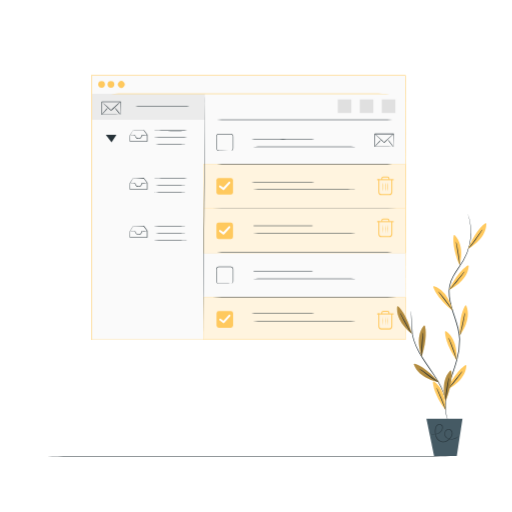
t = 0.00 s
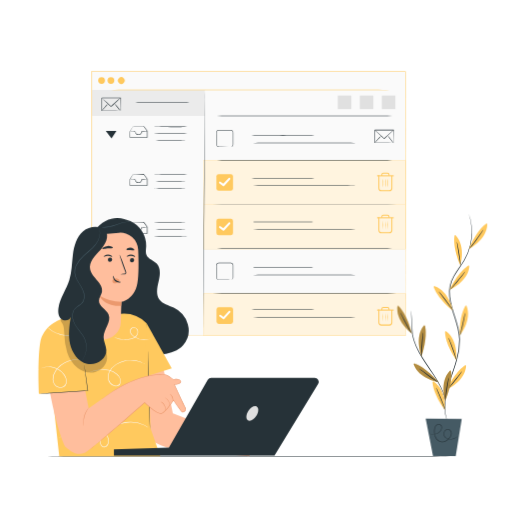
t = 1.13 s
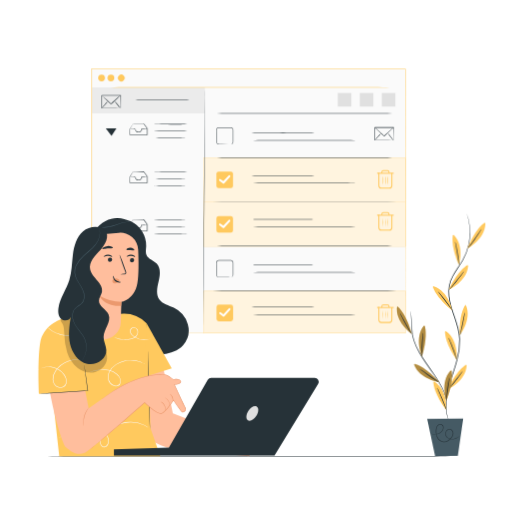
t = 1.88 s
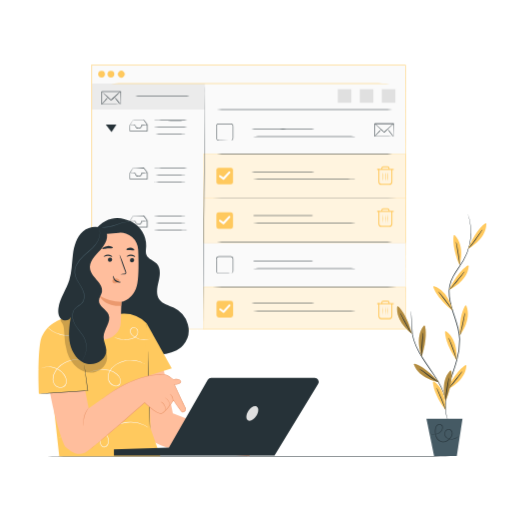
t = 3.00 s
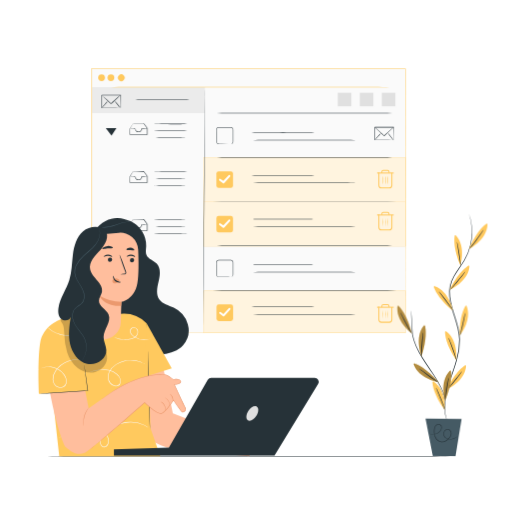
t = 4.05 s
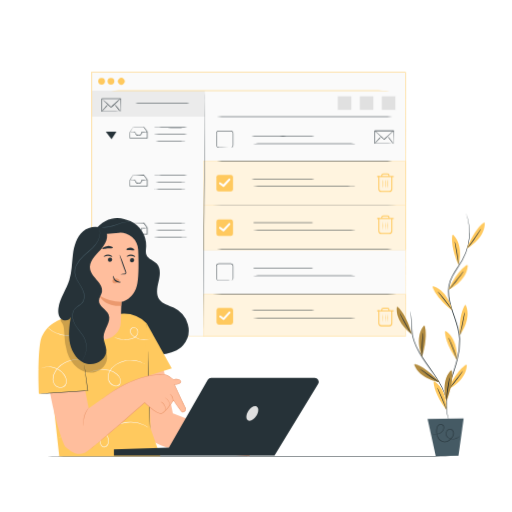
t = 5.10 s

The animated SVG that drew these frames (rendered in a browser with its animation timeline set to each time). Animation: 3 CSS @keyframes rules; one cycle of 6.00 s, repeats indefinitely.

<svg class="animated" id="freepik_stories-inbox-cleanup" xmlns="http://www.w3.org/2000/svg" viewBox="0 0 500 500" version="1.1" xmlns:xlink="http://www.w3.org/1999/xlink" xmlns:svgjs="http://svgjs.com/svgjs"><style>svg#freepik_stories-inbox-cleanup:not(.animated) .animable {opacity: 0;}svg#freepik_stories-inbox-cleanup.animated #freepik--Screen--inject-101 {animation: 6s Infinite  linear floating;animation-delay: 0s;}svg#freepik_stories-inbox-cleanup.animated #freepik--Character--inject-101 {animation: 1s 1 forwards cubic-bezier(.36,-0.01,.5,1.38) lightSpeedLeft;animation-delay: 0s;}svg#freepik_stories-inbox-cleanup.animated #freepik--Plant--inject-101 {animation: 3s Infinite  linear wind;animation-delay: 0s;}            @keyframes floating {                0% {                    opacity: 1;                    transform: translateY(0px);                }                50% {                    transform: translateY(-10px);                }                100% {                    opacity: 1;                    transform: translateY(0px);                }            }                    @keyframes lightSpeedLeft {              from {                transform: translate3d(-50%, 0, 0) skewX(20deg);                opacity: 0;              }              60% {                transform: skewX(-10deg);                opacity: 1;              }              80% {                transform: skewX(2deg);              }              to {                opacity: 1;                transform: translate3d(0, 0, 0);              }            }                    @keyframes wind {                0% {                    transform: rotate( 0deg );                }                25% {                    transform: rotate( 1deg );                }                75% {                    transform: rotate( -1deg );                }            }        .animator-hidden { display: none; }</style><g id="freepik--background-complete--inject-101" class="animable animator-active animator-hidden" style="transform-origin: 246.495px 249.38px;"><path d="M353.16,435.37c-1.59-1.36-5.14-5.68-2.4-10.71,1-1.84,3.13-2.75,5.05-3.56a20.58,20.58,0,0,0,5.55-2.87c3-2.56,3.84-6.81,5.83-10.22,2.3-3.92,6.57-6.86,11.09-6.65,5.18.23,9.49,4.46,11.45,9.28s2,10.17,2.07,15.37c0,2.88-.11,6.13-2.22,8.07-1.95,1.79-4.88,1.81-7.52,1.73l-28.28-.87" style="fill: rgb(245, 245, 245); transform-origin: 370.777px 418.592px;" id="elyc9odhf9fn" class="animable"></path><path d="M407.25,357.6H332.87l13.4,79.89a8.92,8.92,0,0,0,6.35,7.11l.26.07c.22.06.44.13.66.17a9.43,9.43,0,0,0,1.52.18v.07l.36,0h33.15a9.14,9.14,0,0,0,1.82-.19,9,9,0,0,0,7.53-7.8L404.39,382l.29-2.19h0L407.2,358Zm-14,51h-7.64l.78-23.19h8.84Zm2.72-23.19h7.31l-2.72,23.19H394Zm-21.81,48.89-.46-20.14h11L384,434.26Zm-11.88-20.14h10.68l.46,20.14h-9.57Zm.83,20.14h-9c-.85-5.44-2-12.5-3.16-20.14h10.55Zm-1.26-25.7L360,385.37h12.25l.53,23.19Zm11.72,0L373,385.37h12.61l-.77,23.19Zm-.66-28.75-.5-21.47h14.13l-.71,21.47Zm-.74,0H359.58l-1.66-21.47h13.73Zm-13.3,0H345.56l-1.32-8.29c-1.39-8.69-1.91-11.95-2.2-13.18h15.14Zm.44,5.56,1.8,23.19h-11c-.37-2.35-.74-4.73-1.12-7.11-.86-5.48-1.72-10.95-2.53-16.08Zm-9.94,23.19h-7.17l-3.89-23.19h7.41C346.82,392.54,348.08,400.51,349.34,408.56Zm.88,5.56c1.09,7,2.17,13.84,3.15,20.14h-6.89l-3.38-20.14Zm34.51,20.14.67-20.14h7.34L391,434.26Zm1.81-54.45.71-21.47h10.26l-1.84,21.47Zm-45.2-21.47c.3,1.55,1.65,10,3.47,21.47h-7.46l-3.61-21.47Zm56.17,75.92h-5.75l1.72-20.14h6.39Zm6.39-54.45h-7.49l1.84-21.47h8.17Z" style="fill: rgb(224, 224, 224); transform-origin: 370.06px 401.345px;" id="el6q35u6d833" class="animable"></path><path d="M114.24,188.36s-.17-.31-.46-.89l-1.29-2.58-4.86-9.82c-4.18-8.47-10.15-20.59-17.4-35.3l.29.1L23.92,172.5h0l.12-.35,23.79,48.69-.32-.11,48.08-23.39,13.71-6.64L113,189l.94-.44.34-.15-.3.16L113,189l-3.59,1.79-13.6,6.72L47.72,221.16l-.21.11-.11-.22L23.57,172.39l-.12-.24.24-.11h0l66.64-32.54.19-.09.09.19,17.26,35.51,4.74,9.82,1.23,2.57Z" style="fill: rgb(224, 224, 224); transform-origin: 68.865px 180.34px;" id="el8g1nm3k9upf" class="animable"></path><path d="M90.42,139.68a.88.88,0,0,1-.06.26q-.09.3-.24.75c-.23.7-.55,1.66-1,2.87-.87,2.53-2.11,6.11-3.64,10.52L73.34,188.73l-.34.16h-.06l-.08,0-.16-.05-.32-.11-.64-.21-1.26-.42L68,187.22l-4.89-1.63-9.25-3.09-15.65-5.26-10.54-3.59-2.85-1-.74-.27a.85.85,0,0,1-.25-.11.88.88,0,0,1,.26.06l.76.22,2.89.91,10.59,3.43L54,182l9.26,3.06,4.9,1.63,2.5.83,1.27.42.63.21.32.1.16.06.08,0h.06c-.14.07.34-.15-.31.17,4.81-13.5,9.16-25.71,12.32-34.6L89,143.49c.44-1.2.8-2.15,1-2.83l.29-.74Z" style="fill: rgb(224, 224, 224); transform-origin: 57.125px 164.285px;" id="elt62n3egl5uk" class="animable"></path><path d="M56.63,183.18c.14,0-1.76,8.57-4.25,19.07s-4.63,19-4.77,18.95,1.77-8.57,4.26-19.07S56.49,183.14,56.63,183.18Z" style="fill: rgb(224, 224, 224); transform-origin: 52.12px 202.19px;" id="el5xon49l007f" class="animable"></path><path d="M114.94,188.72c-.06.12-8.06-3.8-17.87-8.76s-17.71-9.09-17.64-9.22,8.07,3.79,17.88,8.76S115,188.59,114.94,188.72Z" style="fill: rgb(224, 224, 224); transform-origin: 97.1849px 179.73px;" id="el1xwmrkoohxz" class="animable"></path><path d="M443.73,194.08s.15-.24.45-.67l1.34-1.89,5.1-7.14,18.47-25.72,0,.3-51.4-37.13h0l.37-.06-25.55,35.28-.05-.33,36.92,26.86,10.54,7.7,2.81,2.06.72.54c.16.13.25.19.25.2l-.24-.16-.72-.5-2.8-2-10.57-7.57L392.21,157.1,392,157l.14-.2,25.51-35.3.16-.21.21.15h0l51.35,37.21.17.12-.13.17L450.71,184.6c-2.23,3-4,5.41-5.17,7.05-.58.79-1,1.4-1.35,1.82S443.73,194.08,443.73,194.08Z" style="fill: rgb(224, 224, 224); transform-origin: 430.77px 157.685px;" id="elmexa8yfyaus" class="animable"></path><path d="M469.26,158.79a7.12,7.12,0,0,1-.87.15l-2.49.35-9.17,1.17-30.27,3.69c-.57-.42-.16-.13-.29-.23h0v-.1l0-.14-.05-.27-.11-.55-.22-1.08c-.15-.72-.29-1.44-.44-2.15-.28-1.42-.57-2.82-.84-4.2-.55-2.75-1.09-5.41-1.59-7.94-1-5-1.91-9.6-2.67-13.44s-1.33-6.89-1.75-9.08l-.45-2.47a7.94,7.94,0,0,1-.13-.87,4.94,4.94,0,0,1,.23.85c.13.6.32,1.42.55,2.45l1.91,9c.79,3.84,1.73,8.38,2.78,13.43.51,2.53,1.06,5.18,1.62,7.93.28,1.38.56,2.78.85,4.2.15.71.29,1.42.44,2.14l.22,1.09.11.54.05.28,0,.13v.12c-.12-.09.29.22-.28-.19l30.29-3.53,9.19-1,2.5-.25A5.25,5.25,0,0,1,469.26,158.79Z" style="fill: rgb(224, 224, 224); transform-origin: 443.59px 142.89px;" id="elb2pusfq8jts" class="animable"></path><path d="M423.57,149.77c0,.14-7,1.87-15.64,3.87s-15.73,3.5-15.77,3.36,7-1.87,15.65-3.87S423.54,149.63,423.57,149.77Z" style="fill: rgb(224, 224, 224); transform-origin: 407.865px 153.385px;" id="elrawo5q6cac8" class="animable"></path><path d="M443.76,194.73c-.14,0-.64-7.31-1.1-16.34s-.72-16.36-.57-16.37.63,7.31,1.09,16.34S443.9,194.72,443.76,194.73Z" style="fill: rgb(224, 224, 224); transform-origin: 442.923px 178.375px;" id="eltea1e0yo39g" class="animable"></path><path d="M342.92,377.24l.78.3,2.22.92,8.43,3.52,30.32,12.75-.27.11,25.7-60.67h0l.14.35L368.59,316.8l.31-.13L350.24,360.3c-2.29,5.33-4.1,9.56-5.36,12.47-.62,1.43-1.1,2.54-1.44,3.31l-.37.86-.15.3s0-.1.11-.29.2-.48.34-.84l1.37-3.29L350,360.35c4.53-10.73,10.94-25.93,18.5-43.87l.09-.22.22.1L410.45,334l.24.1-.11.24h0c-9.69,22.79-18.65,43.83-25.8,60.64l-.08.19-.19-.08-30.36-13-8.34-3.6-2.16-.94Z" style="fill: rgb(224, 224, 224); transform-origin: 376.805px 355.715px;" id="elwgkoxiqgp1r" class="animable"></path><path d="M384.59,394.93a.93.93,0,0,1-.1-.21c-.07-.17-.15-.38-.26-.63-.22-.6-.53-1.42-.92-2.45-.8-2.17-1.93-5.24-3.31-9l-10.74-29.82c.28-.65.09-.18.15-.33h0l.07,0,.13-.06.26-.12.53-.24,1.05-.47,2.07-.94,4.06-1.83,7.67-3.45,13-5.82,8.78-3.88,2.4-1,.63-.25c.15-.06.22-.08.22-.07l-.2.12-.6.3-2.36,1.12-8.72,4-13,5.92-7.66,3.48-4,1.83-2.08.94-1,.48-.52.23-.27.12-.13.06-.06,0,0,0h0c.05-.14-.15.33.12-.31,4.13,11.64,7.87,22.18,10.59,29.86,1.32,3.8,2.4,6.89,3.16,9.07.35,1.05.63,1.87.83,2.48.08.26.15.47.21.65A.76.76,0,0,1,384.59,394.93Z" style="fill: rgb(224, 224, 224); transform-origin: 389.77px 364.644px;" id="eljn9hz3g15co" class="animable"></path><path d="M383.15,346.56c-.13.06-3.51-6.64-7.54-15s-7.19-15.12-7.06-15.19,3.5,6.64,7.53,15S383.27,346.5,383.15,346.56Z" style="fill: rgb(224, 224, 224); transform-origin: 375.85px 331.465px;" id="eld6ctm8zvsft" class="animable"></path><path d="M342.27,377.42c0-.14,7.26-2.33,16.3-4.89S375,368,375,368.15s-7.26,2.33-16.3,4.89S342.31,377.56,342.27,377.42Z" style="fill: rgb(224, 224, 224); transform-origin: 358.635px 372.785px;" id="elia58p1p4d8g" class="animable"></path><rect x="108.56" y="53.67" width="298.99" height="251.35" style="fill: rgb(235, 235, 235); transform-origin: 258.055px 179.345px;" id="elk8umfzytyuf" class="animable"></rect><path d="M109.14,71c0-.14,66.68-.26,148.91-.26S407,70.89,407,71s-66.66.26-148.92.26S109.14,71.17,109.14,71Z" style="fill: rgb(224, 224, 224); transform-origin: 258.07px 71px;" id="el6fibfez00qq" class="animable"></path><circle cx="118.24" cy="62.03" r="3.2" style="fill: rgb(224, 224, 224); transform-origin: 118.24px 62.03px;" id="el4ztbjhidxt7" class="animable"></circle><circle cx="127.13" cy="62.03" r="3.2" style="fill: rgb(224, 224, 224); transform-origin: 127.13px 62.03px;" id="elwc8ozltv86p" class="animable"></circle><circle cx="137" cy="62.03" r="3.2" style="fill: rgb(224, 224, 224); transform-origin: 137px 62.03px;" id="el0344wpfam86" class="animable"></circle></g><g id="freepik--Floor--inject-101" class="animable" style="transform-origin: 242.68px 445.58px;"><path d="M460.65,445.58c0,.15-97.59.26-217.94.26s-218-.11-218-.26,97.57-.26,218-.26S460.65,445.44,460.65,445.58Z" style="fill: rgb(38, 50, 56); transform-origin: 242.68px 445.58px;" id="el9zej2tg3dhb" class="animable"></path></g><g id="freepik--Screen--inject-101" class="animable" style="transform-origin: 242.635px 202.675px;"><path d="M396,331.71c0-1.83-.09-102.53-.22-257.9L396,74l-306.76,0h0l.26-.26c0,93.46,0,181.61,0,257.9l-.24-.23,306.79.23-306.79.23H89v-.23c0-76.29,0-164.44,0-257.9v-.26h.29l306.76,0h.22v.22C396.13,229.18,396,329.88,396,331.71Z" style="fill: rgb(250, 250, 250); transform-origin: 242.635px 202.675px;" id="elj56350cx5b8" class="animable"></path><rect x="89.25" y="73.81" width="306.79" height="257.9" style="fill: rgb(250, 250, 250); transform-origin: 242.645px 202.76px;" id="elgwdl84cq7jj" class="animable"></rect><rect x="89.85" y="91.62" width="110.16" height="25.25" style="fill: rgb(235, 235, 235); transform-origin: 144.93px 104.245px;" id="el0ze1q221h2a" class="animable"></rect><path d="M117.63,112s0-.33,0-.93,0-1.49,0-2.54c0-2.24-.06-5.34-.11-9.08l.21.21-18.27,0,.26-.26h0v6.51c0,2.1,0,4.11,0,6l-.24-.24,13.11.12,3.78.07,1,0,.37,0a10.07,10.07,0,0,1-1.29.06l-3.73.06-13.26.12h-.23V112c0-1.91,0-3.92,0-6v-3.22c0-.54,0-1.09,0-1.64V99.43h0c-.23.23.32-.32.27-.26l18.27,0h.21v.21c0,3.8-.08,6.94-.11,9.21,0,1,0,1.86,0,2.5A4.89,4.89,0,0,1,117.63,112Z" style="fill: rgb(38, 50, 56); transform-origin: 108.577px 105.633px;" id="elw1q4r8p8ino" class="animable"></path><path d="M117.63,99.41s-.21.29-.65.74-1.09,1.08-1.9,1.86c-1.62,1.56-3.89,3.69-6.41,6-.71,0-.2,0-.36,0h0l0,0-.06,0-.12-.11-.23-.22-.47-.43-.9-.84-1.71-1.59L101.91,102c-.81-.78-1.46-1.41-1.91-1.86a3.7,3.7,0,0,1-.65-.74s.31.18.79.59,1.17,1,2,1.74l2.94,2.64,1.72,1.57.91.83.47.43.23.22.12.1.06.06,0,0h-.32c2.52-2.32,4.82-4.41,6.51-5.9.84-.74,1.53-1.34,2-1.74A3.49,3.49,0,0,1,117.63,99.41Z" style="fill: rgb(38, 50, 56); transform-origin: 108.49px 103.705px;" id="elo6ntxl4z4gs" class="animable"></path><path d="M105.44,105a20.82,20.82,0,0,1-2.86,3.67A20.59,20.59,0,0,1,99.33,112a21,21,0,0,1,2.86-3.66A20.94,20.94,0,0,1,105.44,105Z" style="fill: rgb(38, 50, 56); transform-origin: 102.385px 108.5px;" id="el2gd98nbtsns" class="animable"></path><path d="M117.75,112.11a21.46,21.46,0,0,1-3.16-3.51,21.77,21.77,0,0,1-2.76-3.85,21.28,21.28,0,0,1,3.16,3.52A21.51,21.51,0,0,1,117.75,112.11Z" style="fill: rgb(38, 50, 56); transform-origin: 114.79px 108.43px;" id="elzoh6t9frfi" class="animable"></path><path d="M187.36,103.8c0,.15-12.9.26-28.8.26s-28.79-.11-28.79-.26,12.89-.26,28.79-.26S187.36,103.66,187.36,103.8Z" style="fill: rgb(38, 50, 56); transform-origin: 158.565px 103.8px;" id="eldccgvi5aclo" class="animable"></path><rect x="198.61" y="203.78" width="197.43" height="43.26" style="fill: #FFC95E; transform-origin: 297.325px 225.41px;" id="elaqyj0kqwwhk" class="animable"></rect><g id="el03zd19q8lgyy"><g style="opacity: 0.8; transform-origin: 297.325px 225.41px;" class="animable" id="elkeks597lrzh"><rect x="198.61" y="203.78" width="197.43" height="43.26" style="fill: rgb(255, 255, 255); transform-origin: 297.325px 225.41px;" id="eljy64bjjod9i" class="animable"></rect></g></g><rect x="211.31" y="217.3" width="16.21" height="16.21" rx="2.25" style="fill: #FFC95E; transform-origin: 219.415px 225.405px;" id="elkvqf1ti6f6" class="animable"></rect><path d="M218.19,229a1,1,0,0,1-.6-.2l-3.27-2.46a1,1,0,1,1,1.2-1.59l2.55,1.91,5.12-5.56a1,1,0,1,1,1.47,1.36l-5.73,6.22A1,1,0,0,1,218.19,229Z" style="fill: rgb(255, 255, 255); transform-origin: 219.387px 224.889px;" id="el5rbzawecxs6" class="animable"></path><rect x="198.61" y="160.3" width="197.43" height="43.26" style="fill: #FFC95E; transform-origin: 297.325px 181.93px;" id="elaguvgfiapcp" class="animable"></rect><path d="M394.85,203.72c0,.15-43.62.26-97.42.26s-97.42-.11-97.42-.26,43.61-.26,97.42-.26S394.85,203.58,394.85,203.72Z" style="fill: rgb(38, 50, 56); transform-origin: 297.43px 203.72px;" id="elsg5gka7wc6" class="animable"></path><rect x="198.72" y="290.26" width="197.43" height="41.45" style="fill: #FFC95E; transform-origin: 297.435px 310.985px;" id="elxt5s9jnpftn" class="animable"></rect><g id="elhicx2wlr8h8"><g style="opacity: 0.8; transform-origin: 297.435px 310.985px;" class="animable" id="eld28k25qkw0q"><rect x="198.72" y="290.26" width="197.43" height="41.45" style="fill: rgb(255, 255, 255); transform-origin: 297.435px 310.985px;" id="eljyjwbvapea" class="animable"></rect></g></g><rect x="211.41" y="303.79" width="16.21" height="16.21" rx="2.25" style="fill: #FFC95E; transform-origin: 219.515px 311.895px;" id="elb7tt8htki9u" class="animable"></rect><path d="M218.29,315.5a1,1,0,0,1-.6-.2l-3.27-2.46a1,1,0,0,1,1.2-1.6l2.55,1.92,5.12-5.56a1,1,0,1,1,1.47,1.35L219,315.18A1,1,0,0,1,218.29,315.5Z" style="fill: rgb(255, 255, 255); transform-origin: 219.544px 311.364px;" id="el9fzuokgbyle" class="animable"></path><g id="el7z5kzern6jw"><g style="opacity: 0.8; transform-origin: 297.325px 181.93px;" class="animable" id="el2aa1fxmds0i"><rect x="198.61" y="160.3" width="197.43" height="43.26" style="fill: rgb(255, 255, 255); transform-origin: 297.325px 181.93px;" id="elhu0zvgyme9g" class="animable"></rect></g></g><rect x="211.31" y="173.82" width="16.21" height="16.21" rx="2.25" style="fill: #FFC95E; transform-origin: 219.415px 181.925px;" id="elahabwfwz86r" class="animable"></rect><path d="M218.19,185.53a1,1,0,0,1-.6-.2l-3.27-2.46a1,1,0,1,1,1.2-1.59l2.55,1.91,5.12-5.56a1,1,0,0,1,1.41-.06,1,1,0,0,1,.06,1.42l-5.73,6.22A1,1,0,0,1,218.19,185.53Z" style="fill: rgb(255, 255, 255); transform-origin: 219.388px 181.419px;" id="elbrgr9tgv2" class="animable"></path><path d="M396,331.71c0-1.83-.09-102.53-.22-257.9L396,74l-306.76,0h0l.26-.26c0,93.46,0,181.61,0,257.9l-.24-.23,306.79.23-306.79.23H89v-.23c0-76.29,0-164.44,0-257.9v-.26h.29l306.76,0h.22v.22C396.13,229.18,396,329.88,396,331.71Z" style="fill: #FFC95E; transform-origin: 242.635px 202.675px;" id="elnuezpjtewgd" class="animable"></path><path d="M89.85,91.62c0-.15,68.41-.26,152.79-.26s152.81.11,152.81.26-68.4.26-152.81.26S89.85,91.76,89.85,91.62Z" style="fill: #FFC95E; transform-origin: 242.65px 91.62px;" id="eljjfawk9eg6" class="animable"></path><circle cx="99.19" cy="82.38" r="3.28" style="fill: #FFC95E; transform-origin: 99.19px 82.38px;" id="el9zqfb88iyru" class="animable"></circle><circle cx="108.31" cy="82.38" r="3.28" style="fill: #FFC95E; transform-origin: 108.31px 82.38px;" id="elr2rkgbj8hi8" class="animable"></circle><path d="M120.75,80.06a3.28,3.28,0,1,1-4.64,0A3.28,3.28,0,0,1,120.75,80.06Z" style="fill: #FFC95E; transform-origin: 118.43px 82.3786px;" id="elr56t8ngujvq" class="animable"></path><path d="M130,127a2.9,2.9,0,0,1,.71,0l2.08-.06,7.62-.1h.1l.06.08,3.36,4.42.05.07v.08c0,2,0,4.22,0,6.52v.26h-3.32l-13.72,0h-.22V138c0-2.26,0-4.27.06-6V132l0,0,2.34-3.67A11.47,11.47,0,0,1,130,127a1.63,1.63,0,0,1-.18.38l-.57,1-2.16,3.69,0-.09c0,1.7,0,3.71.05,6l-.22-.22,13.72,0h3.07l-.26.26c0-2.3,0-4.5,0-6.52l.05.14-3.3-4.45.17.08-7.54-.1-2.1,0A4.19,4.19,0,0,1,130,127Z" style="fill: rgb(38, 50, 56); transform-origin: 135.35px 132.555px;" id="el6nd8xe3gn9v" class="animable"></path><path d="M143.75,131.78a5.83,5.83,0,0,1-1.45.2c-.92.08-2.24.17-3.81.27l.21-.22a4.43,4.43,0,0,1-.79,2.33,3.09,3.09,0,0,1-1,.92,3.59,3.59,0,0,1-1.4.33,3.5,3.5,0,0,1-2.75-1.16,5.18,5.18,0,0,1-1.12-2.39l.22.18c-1.46,0-2.68-.05-3.53-.09A5.09,5.09,0,0,1,127,132a5.45,5.45,0,0,1,1.33-.12c.85,0,2.07-.07,3.53-.1H132l0,.19a4.86,4.86,0,0,0,1.05,2.12,3,3,0,0,0,2.36,1,2.76,2.76,0,0,0,1.18-.27,2.55,2.55,0,0,0,.88-.75,4.16,4.16,0,0,0,.74-2.05l0-.21h.19c1.58-.05,2.9-.08,3.83-.09A6,6,0,0,1,143.75,131.78Z" style="fill: rgb(38, 50, 56); transform-origin: 135.375px 133.655px;" id="el7325llyvnqp" class="animable"></path><path d="M181.34,127.55a3.34,3.34,0,0,1,.85-.08v.16c-2,.1-8.19.18-15.45.18-4.5,0-8.58,0-11.53-.08l-3.49-.08a5.77,5.77,0,0,1-1.28-.1,5.77,5.77,0,0,1,1.28-.1l3.49-.08c2.95-.05,7-.08,11.53-.08,7.26,0,13.41.08,15.45.18v.16A2.83,2.83,0,0,1,181.34,127.55Z" style="fill: rgb(38, 50, 56); transform-origin: 166.315px 127.55px;" id="elc08jo4inr99" class="animable"></path><path d="M181.34,134.1a2.83,2.83,0,0,1,.85-.08v.16c-2,.1-8.19.18-15.45.18-4.5,0-8.58,0-11.53-.08l-3.49-.08a6.66,6.66,0,0,1-1.28-.1,6.07,6.07,0,0,1,1.28-.11l3.49-.08c2.95,0,7-.07,11.53-.07,7.26,0,13.41.07,15.45.18v.16A4.07,4.07,0,0,1,181.34,134.1Z" style="fill: rgb(38, 50, 56); transform-origin: 166.315px 134.1px;" id="el8ndkti5n1u" class="animable"></path><path d="M181.34,140.64a3.34,3.34,0,0,1,.85-.08v.16c-2,.11-8.19.18-15.45.18-4.5,0-8.58,0-11.53-.07l-3.49-.09a5.77,5.77,0,0,1-1.28-.1,6.66,6.66,0,0,1,1.28-.1l3.49-.08c2.95-.05,7-.08,11.53-.08,7.26,0,13.41.08,15.45.18v.16A2.83,2.83,0,0,1,181.34,140.64Z" style="fill: rgb(38, 50, 56); transform-origin: 166.315px 140.64px;" id="elxndnm35p82m" class="animable"></path><path d="M130,173.87a3.14,3.14,0,0,1,.71-.06l2.08-.05,7.62-.1h.1l.06.08,3.36,4.42.05.07v.08c0,2,0,4.22,0,6.52v.26h-3.32l-13.72,0h-.22v-.22c0-2.26,0-4.27.06-6v-.05l0,0,2.34-3.67a11.47,11.47,0,0,1,.85-1.24,1.63,1.63,0,0,1-.18.38l-.57,1L127.1,179l0-.09c0,1.7,0,3.71.05,6l-.22-.22,13.72,0h3.07l-.26.26c0-2.3,0-4.5,0-6.52l.05.14-3.3-4.45.17.08-7.54-.1-2.1,0A4.19,4.19,0,0,1,130,173.87Z" style="fill: rgb(38, 50, 56); transform-origin: 135.35px 179.375px;" id="el8luximngk99" class="animable"></path><path d="M143.75,178.62a5.83,5.83,0,0,1-1.45.2c-.92.08-2.24.17-3.81.27l.21-.22a4.43,4.43,0,0,1-.79,2.33,3.09,3.09,0,0,1-1,.92,3.59,3.59,0,0,1-1.4.33,3.5,3.5,0,0,1-2.75-1.16,5.18,5.18,0,0,1-1.12-2.39l.22.18c-1.46,0-2.68-.05-3.53-.09a5.09,5.09,0,0,1-1.33-.13,5.7,5.7,0,0,1,1.33-.13l3.53-.09H132l0,.19a4.86,4.86,0,0,0,1.05,2.12,3,3,0,0,0,2.36,1,2.76,2.76,0,0,0,1.18-.27,2.55,2.55,0,0,0,.88-.75,4.16,4.16,0,0,0,.74-2.05l0-.21h.19c1.58,0,2.9-.08,3.83-.09A6,6,0,0,1,143.75,178.62Z" style="fill: rgb(38, 50, 56); transform-origin: 135.375px 180.501px;" id="ely66itdrb5e" class="animable"></path><path d="M181.34,174.39a3.34,3.34,0,0,1,.85-.08v.16c-2,.1-8.19.18-15.45.18-4.5,0-8.58,0-11.53-.08l-3.49-.08a5.77,5.77,0,0,1-1.28-.1,5.77,5.77,0,0,1,1.28-.1l3.49-.08c2.95-.05,7-.08,11.53-.08,7.26,0,13.41.08,15.45.18v.16A3.34,3.34,0,0,1,181.34,174.39Z" style="fill: rgb(38, 50, 56); transform-origin: 166.315px 174.39px;" id="elqve7k18731r" class="animable"></path><path d="M181.34,180.94a2.83,2.83,0,0,1,.85-.08V181c-2,.1-8.19.18-15.45.18-4.5,0-8.58,0-11.53-.08l-3.49-.08a6.66,6.66,0,0,1-1.28-.1,6.07,6.07,0,0,1,1.28-.11l3.49-.08c2.95-.05,7-.07,11.53-.07,7.26,0,13.41.07,15.45.18V181A4.07,4.07,0,0,1,181.34,180.94Z" style="fill: rgb(38, 50, 56); transform-origin: 166.315px 180.92px;" id="elhb43v70l8yh" class="animable"></path><path d="M181.34,187.48a3.34,3.34,0,0,1,.85-.08v.16c-2,.11-8.19.18-15.45.18-4.5,0-8.58,0-11.53-.07l-3.49-.09a5.77,5.77,0,0,1-1.28-.1,6.66,6.66,0,0,1,1.28-.1l3.49-.08c2.95-.05,7-.08,11.53-.08,7.26,0,13.41.08,15.45.18v.16A2.83,2.83,0,0,1,181.34,187.48Z" style="fill: rgb(38, 50, 56); transform-origin: 166.315px 187.48px;" id="eljwayweud90m" class="animable"></path><path d="M130,220.71a3.14,3.14,0,0,1,.71-.06l2.08-.05,7.62-.1h.1l.06.08,3.36,4.42.05.07v.08c0,2,0,4.22,0,6.52v.26h-3.32l-13.72,0h-.22v-.22c0-2.26,0-4.27.06-6v0l0,0,2.34-3.67a11.47,11.47,0,0,1,.85-1.24,1.63,1.63,0,0,1-.18.38l-.57,1-2.16,3.69,0-.09c0,1.7,0,3.71.05,6l-.22-.22,13.72,0h3.07l-.26.26c0-2.3,0-4.5,0-6.52l.05.14-3.3-4.45.17.08-7.54-.1-2.1,0A4.19,4.19,0,0,1,130,220.71Z" style="fill: rgb(38, 50, 56); transform-origin: 135.35px 226.215px;" id="elbyf5aaj92ne" class="animable"></path><path d="M143.75,225.46a5.83,5.83,0,0,1-1.45.2c-.92.08-2.24.17-3.81.27l.21-.22a4.43,4.43,0,0,1-.79,2.33,3.09,3.09,0,0,1-1,.92,3.41,3.41,0,0,1-1.4.32,3.46,3.46,0,0,1-2.75-1.15,5.18,5.18,0,0,1-1.12-2.39l.22.18c-1.46,0-2.68,0-3.53-.09a5.09,5.09,0,0,1-1.33-.13,5.7,5.7,0,0,1,1.33-.13l3.53-.09H132l0,.19a4.86,4.86,0,0,0,1.05,2.12,3,3,0,0,0,2.36,1,2.76,2.76,0,0,0,1.18-.27,2.55,2.55,0,0,0,.88-.75,4.16,4.16,0,0,0,.74-2.05l0-.21h.19c1.58-.06,2.9-.08,3.83-.09A6,6,0,0,1,143.75,225.46Z" style="fill: rgb(38, 50, 56); transform-origin: 135.375px 227.337px;" id="elgzpmok7fv0l" class="animable"></path><path d="M181.34,221.23a3.34,3.34,0,0,1,.85-.08v.16c-2,.1-8.19.18-15.45.18-4.5,0-8.58,0-11.53-.08l-3.49-.08a5.77,5.77,0,0,1-1.28-.1,5.77,5.77,0,0,1,1.28-.1l3.49-.08c2.95-.05,7-.08,11.53-.08,7.26,0,13.41.08,15.45.18v.16A3.34,3.34,0,0,1,181.34,221.23Z" style="fill: rgb(38, 50, 56); transform-origin: 166.315px 221.23px;" id="elnljbhzofpfh" class="animable"></path><path d="M181.34,227.78a2.83,2.83,0,0,1,.85-.08v.16c-2,.1-8.19.18-15.45.18-4.5,0-8.58,0-11.53-.08l-3.49-.08a6.66,6.66,0,0,1-1.28-.1,6.07,6.07,0,0,1,1.28-.11l3.49-.08c2.95-.05,7-.07,11.53-.07,7.26,0,13.41.07,15.45.18v.16A4.07,4.07,0,0,1,181.34,227.78Z" style="fill: rgb(38, 50, 56); transform-origin: 166.315px 227.78px;" id="el7gr98doaeog" class="animable"></path><path d="M181.34,234.32a3.34,3.34,0,0,1,.85-.08v.16c-2,.11-8.19.18-15.45.18-4.5,0-8.58,0-11.53-.07l-3.49-.09a5.77,5.77,0,0,1-1.28-.1,6.66,6.66,0,0,1,1.28-.1l3.49-.08c2.95,0,7-.08,11.53-.08,7.26,0,13.41.08,15.45.18v.16A2.83,2.83,0,0,1,181.34,234.32Z" style="fill: rgb(38, 50, 56); transform-origin: 166.315px 234.32px;" id="el55s6pfxdps" class="animable"></path><path d="M380.12,190.55H372.5a3,3,0,0,1-3.05-3V174.85h1v12.66a2,2,0,0,0,2.05,2h7.62a2,2,0,0,0,2-2V175.29h1v12.22A3,3,0,0,1,380.12,190.55Z" style="fill: #FFC95E; transform-origin: 376.285px 182.7px;" id="elbsg9oo700v" class="animable"></path><rect x="368.2" y="174.92" width="16.22" height="1" style="fill: #FFC95E; transform-origin: 376.31px 175.42px;" id="elrv5eo6fi9ao" class="animable"></rect><path d="M373.36,175.42h-1v-1.11a2,2,0,0,1,2-2h4a2,2,0,0,1,2,2v.89h-1v-.89a1,1,0,0,0-1-1h-4a1,1,0,0,0-1,1Z" style="fill: #FFC95E; transform-origin: 376.36px 173.865px;" id="el4pfj7c6s748" class="animable"></path><path d="M374,186.81a18.2,18.2,0,0,1-.26-4.3,18.14,18.14,0,0,1,.26-4.29,17.53,17.53,0,0,1,.26,4.29A17.58,17.58,0,0,1,374,186.81Z" style="fill: #FFC95E; transform-origin: 374.002px 182.515px;" id="el9h3zxu8xniu" class="animable"></path><path d="M376.35,186.81a18.2,18.2,0,0,1-.26-4.3,18.14,18.14,0,0,1,.26-4.29,17.53,17.53,0,0,1,.26,4.29A17.58,17.58,0,0,1,376.35,186.81Z" style="fill: #FFC95E; transform-origin: 376.352px 182.515px;" id="eln2pdmb58xar" class="animable"></path><path d="M378.72,186.81a18.2,18.2,0,0,1-.26-4.3,18.14,18.14,0,0,1,.26-4.29,17.53,17.53,0,0,1,.26,4.29A17.58,17.58,0,0,1,378.72,186.81Z" style="fill: #FFC95E; transform-origin: 378.722px 182.515px;" id="elp09ht45caaf" class="animable"></path><path d="M380.12,231.55H372.5a3.06,3.06,0,0,1-3.05-3.05V215.84h1V228.5a2.05,2.05,0,0,0,2.05,2.05h7.62a2.05,2.05,0,0,0,2-2.05V216.28h1V228.5A3,3,0,0,1,380.12,231.55Z" style="fill: #FFC95E; transform-origin: 376.285px 223.695px;" id="elzsaibev7t88" class="animable"></path><rect x="368.2" y="215.91" width="16.22" height="1" style="fill: #FFC95E; transform-origin: 376.31px 216.41px;" id="els8jm7uz7n2n" class="animable"></rect><path d="M373.36,216.41h-1V215.3a2,2,0,0,1,2-2h4a2,2,0,0,1,2,2v.89h-1v-.89a1,1,0,0,0-1-1h-4a1,1,0,0,0-1,1Z" style="fill: #FFC95E; transform-origin: 376.36px 214.855px;" id="ell8wtticlqm" class="animable"></path><path d="M374,227.8a35.61,35.61,0,0,1,0-8.59,35.61,35.61,0,0,1,0,8.59Z" style="fill: #FFC95E; transform-origin: 374px 223.505px;" id="el9gaems3jlsl" class="animable"></path><path d="M376.35,227.8a35.61,35.61,0,0,1,0-8.59,35.61,35.61,0,0,1,0,8.59Z" style="fill: #FFC95E; transform-origin: 376.35px 223.505px;" id="elrsndhol1ers" class="animable"></path><path d="M378.72,227.8a35.61,35.61,0,0,1,0-8.59,35.61,35.61,0,0,1,0,8.59Z" style="fill: #FFC95E; transform-origin: 378.72px 223.505px;" id="el0p1fpbmu5udp" class="animable"></path><path d="M380.12,321.66H372.5a3,3,0,0,1-3.05-3V306h1v12.66a2,2,0,0,0,2.05,2h7.62a2,2,0,0,0,2-2V306.4h1v12.22A3,3,0,0,1,380.12,321.66Z" style="fill: #FFC95E; transform-origin: 376.285px 313.83px;" id="ellet3zd9xzp9" class="animable"></path><rect x="368.2" y="306.03" width="16.22" height="1" style="fill: #FFC95E; transform-origin: 376.31px 306.53px;" id="el0rip59crc6" class="animable"></rect><path d="M373.36,306.53h-1v-1.12a2,2,0,0,1,2-2h4a2,2,0,0,1,2,2v.9h-1v-.9a1,1,0,0,0-1-1h-4a1,1,0,0,0-1,1Z" style="fill: #FFC95E; transform-origin: 376.36px 304.97px;" id="elmp13q2bqp7" class="animable"></path><path d="M374,317.92a35.61,35.61,0,0,1,0-8.59,35.61,35.61,0,0,1,0,8.59Z" style="fill: #FFC95E; transform-origin: 374px 313.625px;" id="el2aweint7r3v" class="animable"></path><path d="M376.35,317.92a35.61,35.61,0,0,1,0-8.59,35.61,35.61,0,0,1,0,8.59Z" style="fill: #FFC95E; transform-origin: 376.35px 313.625px;" id="el66n3yo7qlru" class="animable"></path><path d="M378.72,317.92a35.61,35.61,0,0,1,0-8.59,35.61,35.61,0,0,1,0,8.59Z" style="fill: #FFC95E; transform-origin: 378.72px 313.625px;" id="eldrkc1v9jui" class="animable"></path><path d="M384.26,143.3a7.47,7.47,0,0,1-.05-.93c0-.65,0-1.49,0-2.55,0-2.23-.07-5.33-.11-9.08l.21.21L366,131l.26-.26h0v3.29c0,1.09,0,2.16,0,3.21,0,2.1,0,4.12,0,6l-.24-.24,13.1.12,3.79.06,1,0,.37,0a12.53,12.53,0,0,1-1.29,0l-3.73.07-13.26.12h-.24v-.24c0-1.91,0-3.93,0-6v-6.5h0c-.23.23.32-.32.26-.27l18.28.06h.21v.2c0,3.8-.08,6.95-.1,9.21,0,1,0,1.87-.06,2.5A6.55,6.55,0,0,1,384.26,143.3Z" style="fill: rgb(38, 50, 56); transform-origin: 375.107px 136.863px;" id="elp9qjdtaqnc" class="animable"></path><path d="M384.26,130.74a3.7,3.7,0,0,1-.65.74c-.45.45-1.1,1.09-1.91,1.87-1.62,1.56-3.88,3.68-6.41,6h-.36l0,0,0,0-.06-.06-.11-.11-.24-.21-.46-.43-.91-.84-1.7-1.59-2.87-2.72c-.81-.78-1.46-1.42-1.9-1.87a3.7,3.7,0,0,1-.65-.74,4.54,4.54,0,0,1,.79.59c.48.41,1.17,1,2,1.75l2.94,2.63,1.73,1.57.91.84.46.42.24.22.12.11.06,0,0,0h0c-.16,0,.36,0-.35,0,2.52-2.33,4.83-4.41,6.51-5.9.85-.75,1.54-1.34,2-1.75A3.8,3.8,0,0,1,384.26,130.74Z" style="fill: rgb(38, 50, 56); transform-origin: 375.145px 135.045px;" id="elagj33qgaiw" class="animable"></path><path d="M372.07,136.36A22,22,0,0,1,369.2,140a20.46,20.46,0,0,1-3.25,3.33,20.41,20.41,0,0,1,2.86-3.67A20.4,20.4,0,0,1,372.07,136.36Z" style="fill: rgb(38, 50, 56); transform-origin: 369.01px 139.845px;" id="elm258axk9rz" class="animable"></path><path d="M384.37,143.44a22,22,0,0,1-3.16-3.51,21.74,21.74,0,0,1-2.75-3.84,22,22,0,0,1,3.16,3.51A21.13,21.13,0,0,1,384.37,143.44Z" style="fill: rgb(38, 50, 56); transform-origin: 381.415px 139.765px;" id="el7l7ebvff5gj" class="animable"></path><path d="M394.85,116.87c0,.14-43.62.26-97.42.26S200,117,200,116.87s43.61-.26,97.42-.26S394.85,116.73,394.85,116.87Z" style="fill: rgb(38, 50, 56); transform-origin: 297.425px 116.87px;" id="elswubpgxdl1p" class="animable"></path><path d="M394.85,160.3c0,.14-43.62.26-97.42.26S200,160.44,200,160.3s43.61-.26,97.42-.26S394.85,160.15,394.85,160.3Z" style="fill: rgb(38, 50, 56); transform-origin: 297.425px 160.3px;" id="elffbvgi6cs5k" class="animable"></path><path d="M394.85,246.26c0,.14-43.62.26-97.42.26S200,246.4,200,246.26s43.61-.26,97.42-.26S394.85,246.11,394.85,246.26Z" style="fill: rgb(38, 50, 56); transform-origin: 297.425px 246.26px;" id="elj2ybrqgdwre" class="animable"></path><path d="M394.85,290.26c0,.15-43.62.26-97.42.26s-97.42-.11-97.42-.26,43.61-.26,97.42-.26S394.85,290.12,394.85,290.26Z" style="fill: rgb(38, 50, 56); transform-origin: 297.43px 290.26px;" id="eleiqk7ljjqcq" class="animable"></path><path d="M225.28,147s.22,0,.6-.14a2.2,2.2,0,0,0,1.28-1.07c.39-.65.19-1.62.22-2.72s0-2.35,0-3.72,0-2.9,0-4.51c0-.41,0-.82,0-1.24a3.53,3.53,0,0,0-.1-1.19,2,2,0,0,0-1.79-1.37H213.56a2,2,0,0,0-1.95,1.63c-.07.92,0,2,0,3,0,2,0,3.9,0,5.73,0,.91,0,1.8,0,2.67a5.22,5.22,0,0,0,.06,1.21,2.06,2.06,0,0,0,.55,1,2.13,2.13,0,0,0,.94.52,4.82,4.82,0,0,0,1.09.06l2.17,0,6.53.08,1.78.05a3,3,0,0,1,.62.05,2.29,2.29,0,0,1-.62,0l-1.78.05-6.53.09h-2.17a4.92,4.92,0,0,1-1.19-.06,2.43,2.43,0,0,1-1.82-1.77,5,5,0,0,1-.08-1.32c0-.87,0-1.76,0-2.67,0-1.83,0-3.74,0-5.73v-1.5a12.1,12.1,0,0,1,0-1.57,2.51,2.51,0,0,1,2.46-2l11.88,0a2.49,2.49,0,0,1,2.19,1.7,4,4,0,0,1,.12,1.34c0,.42,0,.83,0,1.24,0,1.61,0,3.12,0,4.51s0,2.62,0,3.72c0,.55,0,1.06,0,1.53a2.54,2.54,0,0,1-.31,1.29,2.35,2.35,0,0,1-1.43,1.08A1.45,1.45,0,0,1,225.28,147Z" style="fill: rgb(38, 50, 56); transform-origin: 219.479px 138.876px;" id="elm8cnsnjl3h" class="animable"></path><path d="M225.28,276.77s.22,0,.6-.14a2.2,2.2,0,0,0,1.28-1.07c.39-.65.19-1.62.22-2.72s0-2.35,0-3.72,0-2.9,0-4.51c0-.41,0-.82,0-1.24a3.53,3.53,0,0,0-.1-1.19,2,2,0,0,0-1.79-1.37H213.56a2,2,0,0,0-1.95,1.62c-.07.93,0,2,0,3,0,2,0,3.9,0,5.73,0,.91,0,1.8,0,2.66a5.28,5.28,0,0,0,.06,1.22,2,2,0,0,0,.55,1,2,2,0,0,0,.94.52,4.29,4.29,0,0,0,1.09.07l2.17,0,6.53.08,1.78.05a3,3,0,0,1,.62,0,2.29,2.29,0,0,1-.62.05l-1.78.05-6.53.08-2.17,0a4.92,4.92,0,0,1-1.19-.06,2.43,2.43,0,0,1-1.82-1.77,5,5,0,0,1-.08-1.33c0-.86,0-1.75,0-2.66,0-1.83,0-3.74,0-5.73v-1.5a12.1,12.1,0,0,1,0-1.57,2.51,2.51,0,0,1,2.46-2.05l11.88,0a2.49,2.49,0,0,1,2.19,1.7,4,4,0,0,1,.12,1.34c0,.42,0,.83,0,1.24,0,1.61,0,3.12,0,4.51s0,2.62,0,3.72c0,.55,0,1.06,0,1.53a2.54,2.54,0,0,1-.31,1.29,2.29,2.29,0,0,1-1.43,1.07A1.59,1.59,0,0,1,225.28,276.77Z" style="fill: rgb(38, 50, 56); transform-origin: 219.479px 268.611px;" id="el63vrkm1b6w" class="animable"></path><path d="M198.56,328s0-.21,0-.61,0-1,0-1.79c0-1.6,0-3.92,0-6.89,0-6,0-14.65,0-25.33,0-21.38.26-50.92.56-83.55s.53-62.16.72-83.56c.07-10.68.12-19.33.16-25.33,0-3,0-5.29.06-6.88,0-.78,0-1.37,0-1.79s0-.61,0-.61,0,.2,0,.61,0,1,0,1.79c0,1.59,0,3.91,0,6.88,0,6,0,14.65,0,25.33-.05,21.38-.26,50.93-.57,83.56s-.53,62.15-.71,83.55c-.07,10.68-.12,19.33-.16,25.33,0,3,0,5.29-.06,6.89,0,.77,0,1.36,0,1.79S198.56,328,198.56,328Z" style="fill: rgb(38, 50, 56); transform-origin: 199.31px 209.83px;" id="el41e9v29b1gf" class="animable"></path><path d="M309.91,177.72c0,.14-15,.26-33.56.26s-33.56-.12-33.56-.26,15-.26,33.56-.26S309.91,177.57,309.91,177.72Z" style="fill: rgb(38, 50, 56); transform-origin: 276.35px 177.72px;" id="eln8z2xz7zwbc" class="animable"></path><path d="M351.86,185.12c0,.15-24.42.26-54.53.26s-54.54-.11-54.54-.26,24.42-.26,54.54-.26S351.86,185,351.86,185.12Z" style="fill: rgb(38, 50, 56); transform-origin: 297.325px 185.12px;" id="el5j5w1p2l2cx" class="animable"></path><path d="M309.91,264.83c0,.14-15,.26-33.56.26s-33.56-.12-33.56-.26,15-.26,33.56-.26S309.91,264.68,309.91,264.83Z" style="fill: rgb(38, 50, 56); transform-origin: 276.35px 264.83px;" id="ela5enhey52hn" class="animable"></path><path d="M351.86,272.23c0,.14-24.42.26-54.53.26s-54.54-.12-54.54-.26,24.42-.26,54.54-.26S351.86,272.09,351.86,272.23Z" style="fill: rgb(38, 50, 56); transform-origin: 297.325px 272.23px;" id="elg80lamty1mr" class="animable"></path><path d="M309.91,135.86c0,.15-15,.27-33.56.27s-33.56-.12-33.56-.27,15-.26,33.56-.26S309.91,135.72,309.91,135.86Z" style="fill: rgb(38, 50, 56); transform-origin: 276.35px 135.865px;" id="el4x2fn7kbef" class="animable"></path><path d="M351.86,143.27c0,.14-24.42.26-54.53.26s-54.54-.12-54.54-.26,24.42-.26,54.54-.26S351.86,143.13,351.86,143.27Z" style="fill: rgb(38, 50, 56); transform-origin: 297.325px 143.27px;" id="elmbdbo57w3yi" class="animable"></path><path d="M309.91,220.4c0,.14-15,.26-33.56.26s-33.56-.12-33.56-.26,15-.26,33.56-.26S309.91,220.26,309.91,220.4Z" style="fill: rgb(38, 50, 56); transform-origin: 276.35px 220.4px;" id="eltgqxzj5gir" class="animable"></path><path d="M351.86,227.8c0,.15-24.42.26-54.53.26s-54.54-.11-54.54-.26,24.42-.26,54.54-.26S351.86,227.66,351.86,227.8Z" style="fill: rgb(38, 50, 56); transform-origin: 297.325px 227.8px;" id="elig75uzupg" class="animable"></path><path d="M309.91,306.16c0,.14-15,.26-33.56.26s-33.56-.12-33.56-.26,15-.26,33.56-.26S309.91,306,309.91,306.16Z" style="fill: rgb(38, 50, 56); transform-origin: 276.35px 306.16px;" id="el9hu0ojgwli8" class="animable"></path><path d="M351.86,313.56c0,.14-24.42.26-54.53.26s-54.54-.12-54.54-.26,24.42-.26,54.54-.26S351.86,313.42,351.86,313.56Z" style="fill: rgb(38, 50, 56); transform-origin: 297.325px 313.56px;" id="elujrl6gthgw" class="animable"></path><rect x="372.86" y="97.07" width="13.21" height="13.21" style="fill: rgb(224, 224, 224); transform-origin: 379.465px 103.675px;" id="ellfecz7d6ved" class="animable"></rect><rect x="351.35" y="97.07" width="13.21" height="13.21" style="fill: rgb(224, 224, 224); transform-origin: 357.955px 103.675px;" id="elv8oz4dbnwy" class="animable"></rect><rect x="329.84" y="97.07" width="13.21" height="13.21" style="fill: rgb(224, 224, 224); transform-origin: 336.445px 103.675px;" id="elbct16je0qyl" class="animable"></rect><polygon points="103.29 131.66 108.9 138.98 113.7 131.66 103.29 131.66" style="fill: rgb(38, 50, 56); transform-origin: 108.495px 135.32px;" id="eluwjz4azm4x" class="animable"></polygon></g><g id="freepik--Character--inject-101" class="animable" style="transform-origin: 173.803px 329.326px;"><path d="M91.13,226.61c13-17.16,26.76-14.74,36.29-10.59a26.18,26.18,0,0,1,15.3,25c-.16,2.74-.75,5.62.37,8.13,1.79,4,7,5.17,10,8.39,4.13,4.41,3.22,11.38,1.82,17.26s-2.86,12.58.59,17.53c3.17,4.53,9.2,5.75,14.18,8.17a26,26,0,0,1,13.76,16.19,22.2,22.2,0,0,1-4.71,20.48c-4.84,5.26-12.1,7.6-19.17,8.64a70.63,70.63,0,0,1-80.85-73.46" style="fill: rgb(38, 50, 56); transform-origin: 131.423px 279.789px;" id="elheqspurto1" class="animable"></path><path d="M128.1,216.75a37.59,37.59,0,0,0-4.63.26,61.91,61.91,0,0,0-10.76,3.12c-4.15,1.45-8.16,2.26-11.08,2.07a13.89,13.89,0,0,1-3.39-.55,4.72,4.72,0,0,1-1.18-.47,22.9,22.9,0,0,0,4.58.66,33,33,0,0,0,10.91-2.2c4.13-1.45,8-2.7,10.87-3a18.19,18.19,0,0,1,3.44-.09A4.75,4.75,0,0,1,128.1,216.75Z" style="fill: rgb(69, 90, 100); transform-origin: 112.58px 219.367px;" id="el3q1226149u4" class="animable"></path><path d="M158.06,353.24c.5,1.5,10.87,50.5,10.87,50.5l78.89,30.33-4.44,11.51-67.64-5.95h0c-39.48-5.89-41.67-25.26-39.29-46.91l4.09-37.11Z" style="fill: rgb(255, 190, 157); transform-origin: 191.806px 399.41px;" id="elcyu8fvos22q" class="animable"></path><path d="M44.67,326.82c8.13-12.31,20.47-19.41,31.77-23.34l41.5,3a31.64,31.64,0,0,1,25.28,9.33l3.86,102.83,9.53,27H57.88L44.67,326.82" style="fill: #FFC95E; transform-origin: 100.64px 374.56px;" id="elds55gdfziaq" class="animable"></path><path d="M144.74,358s-.09-.05-.24-.16l-.67-.5a12.91,12.91,0,0,0-1.09-.81l-1.55-1c-.62-.33-1.3-.7-2.05-1.07a27.4,27.4,0,0,0-9.09-2.39,27.1,27.1,0,0,0-8.06.5,24.3,24.3,0,0,0-8.51,3.58,17.87,17.87,0,0,0-6.7,7.53,10.76,10.76,0,0,0-.91,5.21,9.81,9.81,0,0,0,2,5.05,7,7,0,0,0,4.56,2.71,4.41,4.41,0,0,0,4.49-1.93,5.79,5.79,0,0,0,.08-4.9,9.31,9.31,0,0,0-1.18-2.2,12.31,12.31,0,0,0-1.66-1.8,17.83,17.83,0,0,0-8.19-4.09,25.15,25.15,0,0,0-8.06-.45A53,53,0,0,0,86.43,364l-3.05,1-.79.26a.82.82,0,0,1-.28.07l.26-.12.78-.31c.68-.26,1.7-.65,3-1.12a50.33,50.33,0,0,1,11.49-2.87,25.6,25.6,0,0,1,8.19.39,18.4,18.4,0,0,1,8.41,4.16c.32.28.62.58.91.89a9,9,0,0,1,.83,1,10,10,0,0,1,1.25,2.3,6.32,6.32,0,0,1-.11,5.34,4.31,4.31,0,0,1-2.15,1.84,5.71,5.71,0,0,1-2.84.34,7.47,7.47,0,0,1-4.91-2.9,10.23,10.23,0,0,1-2.07-5.32,11.11,11.11,0,0,1,1-5.46,18.26,18.26,0,0,1,6.9-7.73,25,25,0,0,1,8.69-3.61,27.48,27.48,0,0,1,8.18-.44,26,26,0,0,1,6.6,1.46,27.5,27.5,0,0,1,2.56,1.07c.76.39,1.44.78,2,1.12l1.54,1.05a13.65,13.65,0,0,1,1.07.86l.63.54Z" style="fill: rgb(250, 250, 250); transform-origin: 113.525px 364.403px;" id="el8pfejs49h2f" class="animable"></path><polygon points="143.22 315.76 167.72 359.82 140.54 368.17 143.22 315.76" style="fill: #FFC95E; transform-origin: 154.13px 341.965px;" id="elye02yg8zgee" class="animable"></polygon><path d="M146.51,418.93a4.62,4.62,0,0,1-.08-.77c0-.55-.07-1.28-.13-2.2-.09-2-.21-4.74-.37-8.14-.28-6.86-.63-16.35-.94-26.83s-.5-20-.56-26.86c0-3.44,0-6.22,0-8.14,0-.92,0-1.66,0-2.21a4.55,4.55,0,0,1,.05-.77,3.81,3.81,0,0,1,.06.77l.06,2.21c0,2,.1,4.74.18,8.13.18,6.92.43,16.39.71,26.85s.59,19.92.79,26.84c.08,3.39.15,6.16.2,8.14,0,.92,0,1.66,0,2.21A3.76,3.76,0,0,1,146.51,418.93Z" style="fill: rgb(38, 50, 56); transform-origin: 145.473px 380.97px;" id="eloza3zybu94s" class="animable"></path><path d="M150.45,329.18a2.8,2.8,0,0,1-.56.39,15.32,15.32,0,0,1-1.72.94,18.14,18.14,0,0,1-17.26-1.45,11.4,11.4,0,0,1-2.39-2,5.9,5.9,0,0,1-1.48-3,4,4,0,0,1,.89-3.33,3.56,3.56,0,0,1,3.39-1,4.4,4.4,0,0,1,2.93,2,5,5,0,0,1,.53,3.41,6.74,6.74,0,0,1-1.39,3,8.14,8.14,0,0,1-2.45,2,15.34,15.34,0,0,1-5.55,1.56,24.77,24.77,0,0,1-5,.06,24.51,24.51,0,0,1-7-1.69,18.1,18.1,0,0,1-1.78-.83,2.61,2.61,0,0,1-.59-.35,6.07,6.07,0,0,1,.63.26c.41.18,1,.44,1.81.73a25.91,25.91,0,0,0,7,1.51,25,25,0,0,0,4.92-.12,15.06,15.06,0,0,0,5.37-1.55,7.83,7.83,0,0,0,2.3-1.88,6.32,6.32,0,0,0,1.27-2.78,4.49,4.49,0,0,0-.48-3.05,3.83,3.83,0,0,0-2.58-1.76,3.06,3.06,0,0,0-2.91.82,3.5,3.5,0,0,0-.76,2.91,5.42,5.42,0,0,0,1.34,2.72,11.22,11.22,0,0,0,2.29,2,17.59,17.59,0,0,0,9.94,3,18.39,18.39,0,0,0,7-1.34C149.64,329.66,150.42,329.13,150.45,329.18Z" style="fill: rgb(250, 250, 250); transform-origin: 130.735px 325.838px;" id="el8fy46lwssb" class="animable"></path><path d="M145.23,418.07l-.28-.19-.8-.58a27.06,27.06,0,0,0-3.27-1.95,29.09,29.09,0,0,0-13.5-3c-5.89,0-12.86,2-19.61,5.88a28,28,0,0,0-4.84,3.46,16.57,16.57,0,0,0-3.82,4.8,9.5,9.5,0,0,0-.91,6.13,5.41,5.41,0,0,0,1.54,2.72,3,3,0,0,0,2.88.71,4.09,4.09,0,0,0,2.31-2,6.94,6.94,0,0,0,.83-3.06,10.7,10.7,0,0,0-1.9-6,14.62,14.62,0,0,0-4.43-4.23,17.16,17.16,0,0,0-5.49-2.15,31.71,31.71,0,0,0-11-.11,65.76,65.76,0,0,0-9.43,2.06A67.68,67.68,0,0,0,60.62,426c-1.45.79-2.55,1.45-3.3,1.9l-.84.52-.3.16s.08-.08.27-.21l.82-.56c.72-.48,1.82-1.16,3.26-2a65,65,0,0,1,12.89-5.52,63.6,63.6,0,0,1,9.48-2.13,31.62,31.62,0,0,1,11.14.06,17.38,17.38,0,0,1,5.65,2.2,15,15,0,0,1,4.59,4.36,11.14,11.14,0,0,1,2,6.25,7.41,7.41,0,0,1-.9,3.3,4.6,4.6,0,0,1-2.62,2.29,3.52,3.52,0,0,1-3.37-.82,6,6,0,0,1-1.69-3,9.94,9.94,0,0,1,1-6.48,17,17,0,0,1,3.94-4.95,29.31,29.31,0,0,1,4.94-3.51c6.82-3.92,13.88-5.83,19.85-5.83a28.82,28.82,0,0,1,13.6,3.16A19.31,19.31,0,0,1,145.23,418.07Z" style="fill: rgb(250, 250, 250); transform-origin: 100.705px 424.39px;" id="el9x1hgf21w8e" class="animable"></path><path d="M74.78,338.2c-3-15.37-24.75-15.94-28.56-.75-.06.23-.12.47-.17.71-5.61,23.93,13.34,94.64,18.43,98.72s10.14,8.7,18.84,5.09c5.09-2.11,57.94-48.82,57.94-48.82s12.22,11.71,16.3,10.69,11.86-13,11.86-13,7.56,11.33,8.51,11.5a2.84,2.84,0,0,0,3-4.07c-1-1.53-10.64-22.6-10.64-22.6s7.59-.82,6.06-3.37c0,0-.19-2.34-5.32-1.89S166,365,156.45,365.56s-29.27,3-57,24.28L86.6,398.9Z" style="fill: rgb(255, 190, 157); transform-origin: 113.125px 384.816px;" id="elayp66pk6mxn" class="animable"></path><path d="M99.42,389.84l.32-.26,1-.73,3.75-2.81a148.79,148.79,0,0,1,14.86-9.36,98,98,0,0,1,25-9.66c2.52-.53,5.13-1,7.84-1.31,1.36-.15,2.73-.27,4.13-.37a18.06,18.06,0,0,1,4.27.19,11.22,11.22,0,0,1,4.09,1.59c1.27.77,2.34,1.84,3.62,2.5a4.73,4.73,0,0,0,2,.53c.71,0,1.49-.09,2.27-.06a7,7,0,0,1,2.33.4,2.47,2.47,0,0,1,1.72,1.76l0-.1a1.47,1.47,0,0,1,.2,1.08,1.76,1.76,0,0,1-.63.89,6.12,6.12,0,0,1-1.82.92,21.06,21.06,0,0,1-4,.85l.21-.35,6.78,14.67c1.19,2.5,2.37,5.07,3.66,7.56a4.11,4.11,0,0,1,.49,1,3.23,3.23,0,0,1,0,1.16,3.31,3.31,0,0,1-1.14,2,2.91,2.91,0,0,1-2.19.67l-.29,0a.74.74,0,0,1-.21-.07l-.14-.1a4.11,4.11,0,0,1-.42-.41c-.25-.27-.49-.55-.71-.84-2.61-3.34-4.92-6.8-7.22-10.2h.43a87.19,87.19,0,0,1-5.88,7.94,32,32,0,0,1-3.37,3.51c-.31.26-.64.5-.95.76a11.37,11.37,0,0,1-1.06.63,3.09,3.09,0,0,1-2.47.2,16.09,16.09,0,0,1-4.26-2.09c-1.31-.85-2.55-1.76-3.76-2.7-2.4-1.89-4.65-3.86-6.79-5.88h.32c-16.76,14.74-31.11,27.12-41.37,35.7-5.13,4.29-9.24,7.62-12.12,9.82-1.44,1.1-2.57,1.92-3.36,2.43a6.61,6.61,0,0,1-1.25.69s.44-.22,1.21-.76,1.89-1.36,3.31-2.48c2.84-2.23,6.92-5.6,12-9.92,10.21-8.64,24.52-21.07,41.25-35.84l.16-.14.16.15c2.12,2,4.38,4,6.77,5.83,1.19.93,2.43,1.84,3.72,2.67a15.55,15.55,0,0,0,4.11,2c1.5.56,2.84-.5,4-1.49a32.81,32.81,0,0,0,3.31-3.45,87.46,87.46,0,0,0,5.84-7.89l.21-.33.22.32c2.29,3.39,4.62,6.86,7.19,10.17q.34.42.69.81c.12.12.24.25.36.35l.08.06h0s0,0,0,.09,0,.16,0-.08h0l.24,0a2.39,2.39,0,0,0,1.82-.55,2.56,2.56,0,0,0,.5-3.51c-1.33-2.55-2.49-5.09-3.68-7.6l-6.77-14.69-.14-.31.34,0a20.68,20.68,0,0,0,3.89-.83,5.54,5.54,0,0,0,1.67-.82,1.3,1.3,0,0,0,.46-.63,1,1,0,0,0-.14-.71l0,0,0-.07a2.06,2.06,0,0,0-1.41-1.35,6.48,6.48,0,0,0-2.16-.36c-.75,0-1.47.07-2.27.06a5.35,5.35,0,0,1-2.26-.6c-1.38-.71-2.43-1.78-3.65-2.53a11,11,0,0,0-3.92-1.53c-2.77-.5-5.58-.07-8.27.17s-5.29.76-7.8,1.28a98.62,98.62,0,0,0-25,9.52,158.64,158.64,0,0,0-14.91,9.22l-3.78,2.75-1,.7Z" style="fill: rgb(235, 153, 110); transform-origin: 132.431px 403.64px;" id="el1m7z3rtqmj" class="animable"></path><path d="M81.85,416.1s-.11-.26-.21-.74a13.55,13.55,0,0,1-.25-2.09,21.3,21.3,0,0,1,3.67-13.18,15.42,15.42,0,0,1,1.3-1.66c.34-.36.54-.55.56-.53s-.63.9-1.55,2.39a24.15,24.15,0,0,0-3.62,13C81.77,415,81.94,416.09,81.85,416.1Z" style="fill: rgb(235, 153, 110); transform-origin: 84.1389px 406.999px;" id="elea8jpbpzmul" class="animable"></path><path d="M60,311.61c-.49.33-18.09,5.59-20.86,23.63S38,384.7,38,384.7l47.74-3.28L72.05,318Z" style="fill: #FFC95E; transform-origin: 61.6318px 348.155px;" id="el7pypdl5ahsh" class="animable"></path><path d="M161.44,401.35c-.08,0,.05-.65,0-1.64a8.63,8.63,0,0,0-1-3.71,8.79,8.79,0,0,0-2.51-2.92c-.8-.58-1.39-.82-1.36-.91a3.36,3.36,0,0,1,1.57.61,7.79,7.79,0,0,1,2.76,3,7.64,7.64,0,0,1,.89,4A3.37,3.37,0,0,1,161.44,401.35Z" style="fill: rgb(235, 153, 110); transform-origin: 159.185px 396.76px;" id="elo8ilzcutnx" class="animable"></path><path d="M165.83,396a11.07,11.07,0,0,0-4.88-7.64,2.84,2.84,0,0,1,1.29.58,8.19,8.19,0,0,1,2.4,2.44,8.1,8.1,0,0,1,1.21,3.21A2.75,2.75,0,0,1,165.83,396Z" style="fill: rgb(235, 153, 110); transform-origin: 163.441px 392.18px;" id="el6zvwq1i43bi" class="animable"></path><path d="M165.83,384.6c0-.05.45.15,1,.64a7,7,0,0,1,2.26,5.12c0,.73-.13,1.17-.19,1.16a16,16,0,0,0-.89-3.75A16.51,16.51,0,0,0,165.83,384.6Z" style="fill: rgb(235, 153, 110); transform-origin: 167.46px 388.056px;" id="eljo5ky4hjjjn" class="animable"></path><path d="M79.92,351.47a.67.67,0,0,1-.25,0l-.72-.08a25.43,25.43,0,0,0-2.78-.19,26.48,26.48,0,0,0-10,1.85,25.32,25.32,0,0,0-11.67,9.26A13.67,13.67,0,0,0,52,370.6,9.22,9.22,0,0,0,53.34,375,6.77,6.77,0,0,0,57,377.84a6.39,6.39,0,0,0,4.6-.22,5.23,5.23,0,0,0,2.8-3.38,8.46,8.46,0,0,0-.18-4.41,12.59,12.59,0,0,0-1.9-3.85,19.08,19.08,0,0,0-12.65-7.48,19.37,19.37,0,0,0-10,1.34,22.41,22.41,0,0,0-2.49,1.25l-.62.38-.22.11a14.27,14.27,0,0,1,3.25-1.92,19.06,19.06,0,0,1,10.12-1.52,19.33,19.33,0,0,1,13,7.55,12.84,12.84,0,0,1,2,4,8.92,8.92,0,0,1,.19,4.68,5.73,5.73,0,0,1-3.07,3.72,7,7,0,0,1-5,.25,7.32,7.32,0,0,1-3.91-3.1,9.66,9.66,0,0,1-1.46-4.61,14.16,14.16,0,0,1,2.67-8.6,25.48,25.48,0,0,1,11.94-9.33A25.83,25.83,0,0,1,76.18,351,19,19,0,0,1,79.92,351.47Z" style="fill: rgb(250, 250, 250); transform-origin: 58.13px 364.836px;" id="elpvz03bcs5cb" class="animable"></path><path d="M78.29,325.57a6.31,6.31,0,0,1-1.21.56,11.15,11.15,0,0,1-1.48.53,16.81,16.81,0,0,1-2,.56,21.75,21.75,0,0,1-2.47.47c-.9.15-1.86.2-2.88.27a33.25,33.25,0,0,1-6.6-.45,32.56,32.56,0,0,1-6.34-1.88c-.93-.42-1.82-.8-2.6-1.25a22,22,0,0,1-2.16-1.3,19,19,0,0,1-1.68-1.22,11.41,11.41,0,0,1-1.19-1,6.38,6.38,0,0,1-.94-.94c.07-.09,1.44,1.24,4,2.86A22.2,22.2,0,0,0,52.92,324a28.31,28.31,0,0,0,2.58,1.2,31.33,31.33,0,0,0,12.74,2.29c1-.06,2-.09,2.84-.22s1.7-.25,2.45-.4C76.5,326.24,78.25,325.47,78.29,325.57Z" style="fill: rgb(250, 250, 250); transform-origin: 62.515px 323.946px;" id="elcsx3mcxgu67" class="animable"></path><path d="M82.23,356.16a2.7,2.7,0,0,1,.11.48c.06.36.14.82.23,1.39.2,1.28.47,3,.8,5.23.65,4.53,1.56,10.82,2.61,18.12l0,.27h-.26l-11.16.78-25.88,1.7-7.84.46-2.14.1H38a3.2,3.2,0,0,1,.74-.11l2.12-.19,7.84-.62,25.87-1.86,11.15-.75-.23.28c-1-7.31-1.82-13.61-2.42-18.14-.28-2.2-.5-4-.66-5.25-.07-.58-.12-1-.16-1.41A1.67,1.67,0,0,1,82.23,356.16Z" style="fill: rgb(38, 50, 56); transform-origin: 61.99px 370.425px;" id="elxtt7xb1kzm" class="animable"></path><g id="elxe4u8zbyn8e"><g style="opacity: 0.2; transform-origin: 81.7983px 330.614px;" class="animable" id="el50pxun39h9r"><path d="M59.08,311.11c-.48,1.69.86,3.27,1.73,4.79,1.68,2.92,1.77,6.45,1.92,9.82A68.46,68.46,0,0,0,65.56,344c1.92,5.86,5.22,11.41,10.1,15.19s11.43,5.63,17.4,4.08,11-6.85,11.51-13-3.2-11.63-5.32-17.37c-1.64-4.42-2.37-9.12-3.31-13.75s-2.14-9.28-4.59-13.31-6.34-7.4-11-8.25-9.94,1.35-11.82,5.67" id="elg7rxeovvbvc" class="animable" style="transform-origin: 81.7983px 330.614px;"></path></g></g><path d="M82.14,230.37v5.31l-.35,79.61c0,9.24,7.88,16.64,17.77,16.61h0c10,0,18.25-7.62,18.44-17,.21-9.8.6-20.11.6-20.11s12.66-1.87,15.57-18.3c1.45-8.16,1.27-21.6.78-32.59a17.39,17.39,0,0,0-18.9-16.55Z" style="fill: rgb(255, 190, 157); transform-origin: 108.548px 279.591px;" id="elhphv82urhkq" class="animable"></path><path d="M131.09,254a2.12,2.12,0,0,1-2.08,2.1,2,2,0,0,1-2.14-1.95,2.11,2.11,0,0,1,2.07-2.09A2,2,0,0,1,131.09,254Z" style="fill: rgb(38, 50, 56); transform-origin: 128.98px 254.08px;" id="eltte4s1yq6e" class="animable"></path><path d="M131.92,250.88c-.27.27-1.84-.95-4.12-1s-4,1.07-4.2.79c-.12-.13.16-.62.89-1.13a5.79,5.79,0,0,1,3.37-1,5.62,5.62,0,0,1,3.27,1.12C131.82,250.25,132.05,250.75,131.92,250.88Z" style="fill: rgb(38, 50, 56); transform-origin: 127.764px 249.729px;" id="elcar5dv9v84h" class="animable"></path><path d="M109.56,253.58a2.11,2.11,0,0,1-2.08,2.09,2,2,0,0,1-2.14-1.94,2.12,2.12,0,0,1,2.07-2.1A2,2,0,0,1,109.56,253.58Z" style="fill: rgb(38, 50, 56); transform-origin: 107.45px 253.65px;" id="elwvh5ek4ni1" class="animable"></path><path d="M109.57,250.9c-.27.27-1.85-.94-4.12-1s-4,1.07-4.2.79c-.12-.13.16-.62.89-1.14a5.87,5.87,0,0,1,3.37-1,5.54,5.54,0,0,1,3.28,1.12C109.47,250.28,109.7,250.78,109.57,250.9Z" style="fill: rgb(38, 50, 56); transform-origin: 105.414px 249.744px;" id="el9olc55yra8h" class="animable"></path><path d="M117.52,267.91a15.13,15.13,0,0,1,3.7-.61c.59,0,1.14-.15,1.24-.54a3,3,0,0,0-.35-1.73c-.53-1.42-1.07-2.9-1.64-4.45-2.27-6.34-3.91-11.54-3.65-11.63s2.3,5,4.57,11.31l1.57,4.47a3.38,3.38,0,0,1,.26,2.29,1.47,1.47,0,0,1-1,.83,4.74,4.74,0,0,1-1,.12A15.63,15.63,0,0,1,117.52,267.91Z" style="fill: rgb(38, 50, 56); transform-origin: 120.053px 258.5px;" id="elcl3ri8y9nd" class="animable"></path><path d="M118.61,294.83a41.85,41.85,0,0,1-22-6.28s5.15,11.41,21.66,10.16Z" style="fill: rgb(235, 153, 110); transform-origin: 107.61px 293.678px;" id="elrm7hmqv2f5e" class="animable"></path><path d="M116.46,273.37a4.08,4.08,0,0,0-3.64-1.59,3.75,3.75,0,0,0-2.61,1.34,2.37,2.37,0,0,0-.23,2.7,2.74,2.74,0,0,0,3,.81,8.74,8.74,0,0,0,2.94-1.68,2.59,2.59,0,0,0,.66-.66.79.79,0,0,0,0-.85" style="fill: rgb(235, 153, 110); transform-origin: 113.183px 274.274px;" id="el8j39t545o94" class="animable"></path><path d="M110.8,269.36c.37,0,.33,2.45,2.42,4.24s4.71,1.56,4.72,1.91c0,.15-.59.47-1.7.48a6.11,6.11,0,0,1-3.95-1.46,5.3,5.3,0,0,1-1.86-3.55C110.35,270,110.64,269.34,110.8,269.36Z" style="fill: rgb(38, 50, 56); transform-origin: 114.178px 272.675px;" id="eliv74pa3j2ji" class="animable"></path><path d="M110.32,242c-.24.61-2.5.28-5.17.55s-4.85,1-5.19.4c-.15-.27.23-.84,1.11-1.42a8.55,8.55,0,0,1,3.86-1.28,8.74,8.74,0,0,1,4,.55C109.93,241.22,110.42,241.71,110.32,242Z" style="fill: rgb(38, 50, 56); transform-origin: 105.13px 241.695px;" id="el6ci1bp2lrci" class="animable"></path><path d="M131.2,244.28c-.41.51-2-.05-3.85-.11s-3.48.28-3.84-.26c-.15-.27.11-.78.81-1.26a5.56,5.56,0,0,1,6.2.31C131.17,243.5,131.38,244,131.2,244.28Z" style="fill: rgb(38, 50, 56); transform-origin: 127.365px 243.172px;" id="eltvltjkj3a6g" class="animable"></path><path d="M102.79,225c4.46,5.81,0,14.13-5.06,19.47s-11.13,11.52-9.68,18.69c1.69,8.32,13.14,13.55,11.53,21.88-.59,3-3,5.65-2.94,8.75,0,5.59,7.3,8.24,9.43,13.4,2.92,7.09-4.85,14.26-4.9,21.92,0,4.35,2.48,8.38,2.66,12.73.35,8.91-10.12,15.53-18.78,13.43S70.38,344.73,68.42,336s-.67-17.76.64-26.57c-.83,3.76-6.53,4.52-9.34,1.89s-3.19-7-2.6-10.79c1.48-9.55,7.66-17.68,10.55-26.89,2.53-8.06,2.46-16.66,3.52-25s3.56-17.12,9.9-22.7,17.38-6.37,22.61.26" style="fill: rgb(38, 50, 56); transform-origin: 81.8041px 288.575px;" id="elge399gmqs1" class="animable"></path><path d="M80.21,352a3.71,3.71,0,0,1,.21-.33c.15-.23.36-.55.63-.94a21.12,21.12,0,0,0,3.24-10.58,20.4,20.4,0,0,0-1.62-8.83c-1.31-3.1-3.62-6-6.06-9.16a46.46,46.46,0,0,1-3.53-5.08A20.07,20.07,0,0,1,70.74,311a12.1,12.1,0,0,1,.56-6.89,9.78,9.78,0,0,1,2-3,22.38,22.38,0,0,1,2.83-2.32c2-1.42,4-2.85,5.13-5.07a10.65,10.65,0,0,0,.46-7.29c-1.2-5-4.68-8.9-6.91-13.25a16.72,16.72,0,0,1-2.07-6.91,15.13,15.13,0,0,1,1.29-6.8,29.54,29.54,0,0,1,7.75-10c3-2.67,5.9-4.94,8.31-7.3a26.27,26.27,0,0,0,5.48-7.17,17.48,17.48,0,0,0,1.88-6.54,12.12,12.12,0,0,0-.43-4.28c-.28-1-.52-1.42-.48-1.44a7.9,7.9,0,0,1,.58,1.41,11.65,11.65,0,0,1,.53,4.32,17.07,17.07,0,0,1-1.82,6.65,26.46,26.46,0,0,1-5.48,7.31c-2.41,2.4-5.34,4.69-8.28,7.36a29.42,29.42,0,0,0-7.6,9.92,14.8,14.8,0,0,0-1.24,6.58,16.42,16.42,0,0,0,2,6.7c1.12,2.14,2.51,4.19,3.83,6.34a24.6,24.6,0,0,1,3.14,7,11.18,11.18,0,0,1-.5,7.65c-1.17,2.37-3.36,3.85-5.3,5.25a22,22,0,0,0-2.77,2.26,9.52,9.52,0,0,0-1.94,2.83,11.7,11.7,0,0,0-.54,6.61,20.08,20.08,0,0,0,2.26,6,46.76,46.76,0,0,0,3.49,5c2.41,3.14,4.73,6.11,6.05,9.28a20.47,20.47,0,0,1,1.57,9,20.65,20.65,0,0,1-3.44,10.62c-.29.41-.53.7-.68.91A2,2,0,0,1,80.21,352Z" style="fill: rgb(69, 90, 100); transform-origin: 84.0765px 287.37px;" id="elnov4v32bo1f" class="animable"></path><path d="M202.84,370.9l-37.9,66.18-53.67,1.86v5.9H268.06l42.67-69.9a4,4,0,0,0-3.39-6H206.28A4,4,0,0,0,202.84,370.9Z" style="fill: rgb(38, 50, 56); transform-origin: 211.268px 406.89px;" id="eldkww07v9ud" class="animable"></path><path d="M250.31,406.23c-2.38,3.7-6,5.59-8.18,4.21s-1.95-5.49.43-9.19,6-5.59,8.18-4.21S252.69,402.53,250.31,406.23Z" style="fill: rgb(224, 224, 224); transform-origin: 246.435px 403.74px;" id="elp0kr3c5uukp" class="animable"></path></g><g id="freepik--Plant--inject-101" class="animable" style="transform-origin: 431.358px 326.9px;"><path d="M439.4,415a3,3,0,0,0-.22-.51l-.69-1.48a37.91,37.91,0,0,1-2-5.91c-1.34-5.26-1.81-13.3.18-22.84a121.4,121.4,0,0,1,4.23-15.34c1.8-5.45,3.88-11.23,5.58-17.47a67.51,67.51,0,0,0,2.75-20.08c-.25-7.1-2.36-14.19-4.67-21.25s-4.69-14-5.41-20.93A31.9,31.9,0,0,1,443,269.85c3.06-5.64,6.91-10.46,9.79-15.46a53.7,53.7,0,0,0,5.89-14.86,55.23,55.23,0,0,0,.37-23,42.44,42.44,0,0,0-2.4-8.14,3.78,3.78,0,0,0,.14.54c.12.39.28.91.49,1.56a60.44,60.44,0,0,1,1.49,6.09,55.88,55.88,0,0,1-.6,22.85,53.69,53.69,0,0,1-5.9,14.67c-2.88,4.94-6.75,9.74-9.87,15.45a32.54,32.54,0,0,0-4,19.72c.72,7.07,3.12,14,5.42,21.09s4.39,14.06,4.66,21.05a67.45,67.45,0,0,1-2.69,19.87c-1.67,6.22-3.73,12-5.5,17.46a121.27,121.27,0,0,0-4.17,15.43c-1.94,9.61-1.39,17.73.06,23a33.64,33.64,0,0,0,2.18,5.9l.76,1.45A2.33,2.33,0,0,0,439.4,415Z" style="fill: rgb(38, 50, 56); transform-origin: 447.476px 311.695px;" id="el7vt417j4azj" class="animable"></path><path d="M448.83,259.32s5.85-18.71-4.65-29.67a.64.64,0,0,0-1.11.32C442.51,233.06,441.81,242.47,448.83,259.32Z" style="fill: #FFC95E; transform-origin: 446.597px 244.377px;" id="el4r9f9ph03cc" class="animable"></path><path d="M445.32,235.88a17.2,17.2,0,0,0,.4,3.46c.38,2.37.83,5.17,1.33,8.25s.93,5.88,1.31,8.26a18.35,18.35,0,0,0,.62,3.41,14,14,0,0,0-.1-3.48c-.2-2.14-.57-5.08-1.11-8.31s-1.09-6.13-1.54-8.23A15.68,15.68,0,0,0,445.32,235.88Z" style="fill: rgb(38, 50, 56); transform-origin: 447.182px 247.57px;" id="elhsptu2zlaob" class="animable"></path><path d="M442,303.46s-3.58-19.28-18-24a.64.64,0,0,0-.83.8C424.09,283.2,427.87,291.85,442,303.46Z" style="fill: #FFC95E; transform-origin: 432.569px 291.44px;" id="el0xusra5bncg" class="animable"></path><path d="M427.89,284.39a17.78,17.78,0,0,0,2,2.86c1.45,1.93,3.15,4.18,5,6.67l5,6.69a19.1,19.1,0,0,0,2.15,2.73,14.35,14.35,0,0,0-1.72-3c-1.17-1.8-2.88-4.22-4.86-6.83s-3.83-4.91-5.22-6.55A14.72,14.72,0,0,0,427.89,284.39Z" style="fill: rgb(38, 50, 56); transform-origin: 434.965px 293.865px;" id="el8dqh3w2sqaw" class="animable"></path><path d="M445.85,351.83s2.17-19.49-10.23-28.24a.65.65,0,0,0-1,.52C434.63,327.26,435.74,336.63,445.85,351.83Z" style="fill: #FFC95E; transform-origin: 440.308px 337.659px;" id="elpa17c019p0m" class="animable"></path><path d="M437.93,329.49A17.11,17.11,0,0,0,439,332.8c.83,2.27,1.8,4.92,2.88,7.85s2,5.59,2.86,7.86a19.34,19.34,0,0,0,1.26,3.23,14,14,0,0,0-.76-3.39c-.6-2.07-1.53-4.88-2.67-8s-2.24-5.82-3.09-7.79A15.4,15.4,0,0,0,437.93,329.49Z" style="fill: rgb(38, 50, 56); transform-origin: 441.965px 340.615px;" id="el2ptjb38vv4f" class="animable"></path><path d="M435,400.48s1.48-19.56-11.22-27.86a.65.65,0,0,0-1,.56C422.91,376.32,424.35,385.65,435,400.48Z" style="fill: #FFC95E; transform-origin: 428.916px 386.499px;" id="elrxc9tcb5017" class="animable"></path><path d="M426.29,378.44a16.13,16.13,0,0,0,1.16,3.27l3.16,7.74c1.18,2.9,2.24,5.52,3.14,7.75a19.38,19.38,0,0,0,1.38,3.19,14.47,14.47,0,0,0-.89-3.37c-.67-2-1.7-4.82-2.95-7.85s-2.45-5.73-3.36-7.66A15.9,15.9,0,0,0,426.29,378.44Z" style="fill: rgb(38, 50, 56); transform-origin: 430.71px 389.415px;" id="elwwb36m0d63c" class="animable"></path><path d="M457.24,242.88s17.38-9.08,17.72-24.25a.65.65,0,0,0-1-.56C471.36,219.85,464.21,226,457.24,242.88Z" style="fill: #FFC95E; transform-origin: 466.1px 230.424px;" id="elnvbllmvayc" class="animable"></path><path d="M471.35,223.84a16.8,16.8,0,0,0-2.16,2.72c-1.42,1.95-3.07,4.24-4.9,6.77s-3.5,4.82-4.92,6.76a19,19,0,0,0-2,2.85,13.92,13.92,0,0,0,2.39-2.53c1.37-1.65,3.19-4,5.1-6.65s3.57-5.1,4.73-6.91A15.09,15.09,0,0,0,471.35,223.84Z" style="fill: rgb(38, 50, 56); transform-origin: 464.36px 233.39px;" id="elc8d0i8lbpn" class="animable"></path><path d="M438.57,283.07s17.9-8,19.17-23.13a.65.65,0,0,0-1-.62C454.07,261,446.55,266.66,438.57,283.07Z" style="fill: #FFC95E; transform-origin: 448.157px 271.142px;" id="el1tla2ejh2a2" class="animable"></path><path d="M453.82,264.93a16.27,16.27,0,0,0-2.33,2.58l-5.3,6.46-5.32,6.45a18.33,18.33,0,0,0-2.15,2.73,15,15,0,0,0,2.54-2.39c1.47-1.56,3.43-3.79,5.5-6.32s3.87-4.88,5.14-6.61A15.64,15.64,0,0,0,453.82,264.93Z" style="fill: rgb(38, 50, 56); transform-origin: 446.27px 274.04px;" id="elcw37z2dx5k9" class="animable"></path><path d="M448.87,327.9s12.29-15.28,6.53-29.31a.65.65,0,0,0-1.15-.11C452.6,301.15,448.5,309.66,448.87,327.9Z" style="fill: #FFC95E; transform-origin: 452.891px 313.041px;" id="elxzbvwnd1wql" class="animable"></path><path d="M454.18,304.81a17.81,17.81,0,0,0-.9,3.36c-.51,2.35-1.11,5.11-1.77,8.17s-1.28,5.81-1.8,8.16a19.44,19.44,0,0,0-.67,3.4,14.19,14.19,0,0,0,1.17-3.27c.6-2.06,1.33-4.94,2-8.14s1.22-6.11,1.56-8.23A15.72,15.72,0,0,0,454.18,304.81Z" style="fill: rgb(38, 50, 56); transform-origin: 451.61px 316.355px;" id="eledjvvp69uxl" class="animable"></path><path d="M436.7,380.66s17.76-8.3,18.77-23.44a.65.65,0,0,0-1-.61C451.82,358.28,444.4,364.12,436.7,380.66Z" style="fill: #FFC95E; transform-origin: 446.087px 368.583px;" id="elm2eg0a435yc" class="animable"></path><path d="M451.64,362.26a17.46,17.46,0,0,0-2.29,2.62l-5.19,6.56L439,378a18.65,18.65,0,0,0-2.1,2.77,14.7,14.7,0,0,0,2.49-2.43c1.45-1.58,3.37-3.85,5.4-6.42s3.79-4.94,5-6.69A16.17,16.17,0,0,0,451.64,362.26Z" style="fill: rgb(38, 50, 56); transform-origin: 444.27px 371.515px;" id="ellxzotztqkj" class="animable"></path><path d="M401.32,303.57s0,.14,0,.43,0,.75,0,1.25c.05,1.18.12,2.77.21,4.76.22,4.18.54,10,.93,17h0v0c1.27,7.09,4.88,15,9.74,22.59,3.56,5.63,7.29,10.74,10.51,15.5a109.49,109.49,0,0,1,7.88,13,54.59,54.59,0,0,1,3.69,9.56c.31,1.17.54,2.08.68,2.71a4.91,4.91,0,0,0,.26.94,5.8,5.8,0,0,0-.12-1c-.08-.64-.27-1.57-.55-2.76a50.87,50.87,0,0,0-3.49-9.71,103.83,103.83,0,0,0-7.79-13.18c-3.2-4.79-6.91-9.91-10.45-15.51-4.83-7.6-8.43-15.34-9.74-22.32v0c-.49-7-.89-12.79-1.19-17-.16-2-.29-3.56-.38-4.74,0-.5-.09-.91-.13-1.25A1.75,1.75,0,0,0,401.32,303.57Z" style="fill: rgb(38, 50, 56); transform-origin: 418.27px 347.44px;" id="elhkxrvr55h5i" class="animable"></path><path d="M411.89,348.16s-7.52-18.1,1.94-30a.65.65,0,0,1,1.14.22C415.81,321.44,417.36,330.75,411.89,348.16Z" style="fill: #FFC95E; transform-origin: 412.445px 333.034px;" id="elmsrbs20sjl" class="animable"></path><path d="M413.26,324.5a15.57,15.57,0,0,0-.59,3.43c-.27,2.13-.57,5.08-.8,8.34s-.34,6.23-.34,8.37a14,14,0,0,0,.21,3.48,19.4,19.4,0,0,0,.3-3.46c.16-2.4.35-5.22.56-8.34s.42-5.94.58-8.34A16.75,16.75,0,0,0,413.26,324.5Z" style="fill: rgb(38, 50, 56); transform-origin: 412.408px 336.31px;" id="elusha3n8qjgc" class="animable"></path><g id="elfb50zg2ri5o"><g style="opacity: 0.3; transform-origin: 412.445px 333.034px;" class="animable" id="elnbb2k1vn9q"><path d="M411.89,348.16s-7.52-18.1,1.94-30a.65.65,0,0,1,1.14.22C415.81,321.44,417.36,330.75,411.89,348.16Z" id="elir44vz27wk" class="animable" style="transform-origin: 412.445px 333.034px;"></path></g></g><path d="M435.2,391.8s-6-18.66,4.36-29.71a.65.65,0,0,1,1.12.31C441.27,365.48,442.05,374.89,435.2,391.8Z" style="fill: #FFC95E; transform-origin: 437.262px 376.838px;" id="el4bgemkttu4f" class="animable"></path><path d="M438.48,368.33a15.19,15.19,0,0,0-.87,3.37c-.44,2.1-1,5-1.47,8.24s-.85,6.18-1,8.32a14.68,14.68,0,0,0-.07,3.48,18.14,18.14,0,0,0,.59-3.42c.35-2.38.77-5.18,1.23-8.26s.9-5.89,1.26-8.27A17.68,17.68,0,0,0,438.48,368.33Z" style="fill: rgb(38, 50, 56); transform-origin: 436.739px 380.035px;" id="el5en1uxt8u4e" class="animable"></path><g id="elkpv6l5u7abo"><g style="opacity: 0.3; transform-origin: 437.262px 376.838px;" class="animable" id="eljeirns4uhl"><path d="M435.2,391.8s-6-18.66,4.36-29.71a.65.65,0,0,1,1.12.31C441.27,365.48,442.05,374.89,435.2,391.8Z" id="ell2fxgnmfrr" class="animable" style="transform-origin: 437.262px 376.838px;"></path></g></g><path d="M402.31,326s-16.06-11.24-14.44-26.33a.65.65,0,0,1,1.08-.43C391.28,301.38,397.58,308.41,402.31,326Z" style="fill: #FFC95E; transform-origin: 395.033px 312.538px;" id="el7r6rc2qqj5v" class="animable"></path><g id="eltf1tj90bir9"><g style="opacity: 0.3; transform-origin: 395.033px 312.538px;" class="animable" id="el0rlt6n3rk78b"><path d="M402.31,326s-16.06-11.24-14.44-26.33a.65.65,0,0,1,1.08-.43C391.28,301.38,397.58,308.41,402.31,326Z" id="eltnu14hy8qcq" class="animable" style="transform-origin: 395.033px 312.538px;"></path></g></g><path d="M390.78,305.33a15,15,0,0,0,1.33,3.21c.92,1.94,2.25,4.59,3.8,7.47s3,5.44,4.2,7.25a14.57,14.57,0,0,0,2.05,2.82,18.86,18.86,0,0,0-1.6-3.08l-4-7.34-4-7.35A17.43,17.43,0,0,0,390.78,305.33Z" style="fill: rgb(38, 50, 56); transform-origin: 396.47px 315.705px;" id="el3rm11pf50ld" class="animable"></path><path d="M428.72,373.3s-19.38-3-24.57-17.28a.65.65,0,0,1,.78-.85C408,356,416.71,359.56,428.72,373.3Z" style="fill: #FFC95E; transform-origin: 416.415px 364.224px;" id="elnf65rumfk7" class="animable"></path><g id="elwp4caoo8q2s"><g style="opacity: 0.3; transform-origin: 416.415px 364.224px;" class="animable" id="eltaopc56v27"><path d="M428.72,373.3s-19.38-3-24.57-17.28a.65.65,0,0,1,.78-.85C408,356,416.71,359.56,428.72,373.3Z" id="eljor8ymd1ydf" class="animable" style="transform-origin: 416.415px 364.224px;"></path></g></g><path d="M409.24,359.8a15.67,15.67,0,0,0,2.62,2.29c1.67,1.34,4,3.13,6.7,5s5.13,3.54,7,4.66a13.77,13.77,0,0,0,3.08,1.63,19.83,19.83,0,0,0-2.79-2.06L419,366.53l-6.81-4.85A17.3,17.3,0,0,0,409.24,359.8Z" style="fill: rgb(38, 50, 56); transform-origin: 418.94px 366.59px;" id="elj2rdu28knc9" class="animable"></path><polygon points="451.64 408.96 446.09 445.41 423.89 445.37 416.42 408.96 451.64 408.96" style="fill: rgb(69, 90, 100); transform-origin: 434.03px 427.185px;" id="elqvwmyh4ikl" class="animable"></polygon><path d="M419.67,423s.05.06.18.14.32.2.59.33a7.92,7.92,0,0,0,2.48.74,9.1,9.1,0,0,0,4.08-.38,8.58,8.58,0,0,0,4.39-3.19,6.2,6.2,0,0,0,1-3.05,3.33,3.33,0,0,0-1.51-3.13,3.62,3.62,0,0,0-3.72.3,5.42,5.42,0,0,0-2.12,3.35,14.15,14.15,0,0,0-.28,4.12,13.63,13.63,0,0,0,.9,4.21,9.32,9.32,0,0,0,2.57,3.67,7.13,7.13,0,0,0,4.27,1.78,7.74,7.74,0,0,0,4.45-1.29,13.35,13.35,0,0,0,3.31-3,7.29,7.29,0,0,0,1.68-4,4.64,4.64,0,0,0-1.58-3.86,3.61,3.61,0,0,0-3.93-.24,4.23,4.23,0,0,0-2.27,3,5.69,5.69,0,0,0,2.81,5.77,7.85,7.85,0,0,0,5.36.78,12.15,12.15,0,0,0,3.81-1.5,20.65,20.65,0,0,0,2.14-1.44,4,4,0,0,0,.69-.59,6.76,6.76,0,0,0-.76.49c-.49.32-1.21.81-2.18,1.34a12.25,12.25,0,0,1-3.76,1.36,7.49,7.49,0,0,1-5.08-.81,5.26,5.26,0,0,1-2.53-5.3,3.67,3.67,0,0,1,2-2.59,3,3,0,0,1,3.34.2,4.09,4.09,0,0,1,1.35,3.39,6.68,6.68,0,0,1-1.57,3.67,12.68,12.68,0,0,1-3.16,2.85,7.28,7.28,0,0,1-4.1,1.2,6.61,6.61,0,0,1-3.9-1.64,8.68,8.68,0,0,1-2.42-3.43,13.23,13.23,0,0,1-.87-4,14,14,0,0,1,.24-3.95,4.89,4.89,0,0,1,1.88-3,3.08,3.08,0,0,1,3.17-.31,2.84,2.84,0,0,1,1.29,2.67,5.83,5.83,0,0,1-.92,2.84,8.33,8.33,0,0,1-4.14,3.1A9.08,9.08,0,0,1,423,424,10.5,10.5,0,0,1,419.67,423Z" style="fill: rgb(38, 50, 56); transform-origin: 434.32px 422.987px;" id="elwkeowzs2d8c" class="animable"></path></g><defs>     <filter id="active" height="200%">         <feMorphology in="SourceAlpha" result="DILATED" operator="dilate" radius="2"></feMorphology>                <feFlood flood-color="#32DFEC" flood-opacity="1" result="PINK"></feFlood>        <feComposite in="PINK" in2="DILATED" operator="in" result="OUTLINE"></feComposite>        <feMerge>            <feMergeNode in="OUTLINE"></feMergeNode>            <feMergeNode in="SourceGraphic"></feMergeNode>        </feMerge>    </filter>    <filter id="hover" height="200%">        <feMorphology in="SourceAlpha" result="DILATED" operator="dilate" radius="2"></feMorphology>                <feFlood flood-color="#ff0000" flood-opacity="0.5" result="PINK"></feFlood>        <feComposite in="PINK" in2="DILATED" operator="in" result="OUTLINE"></feComposite>        <feMerge>            <feMergeNode in="OUTLINE"></feMergeNode>            <feMergeNode in="SourceGraphic"></feMergeNode>        </feMerge>            <feColorMatrix type="matrix" values="0   0   0   0   0                0   1   0   0   0                0   0   0   0   0                0   0   0   1   0 "></feColorMatrix>    </filter></defs></svg>